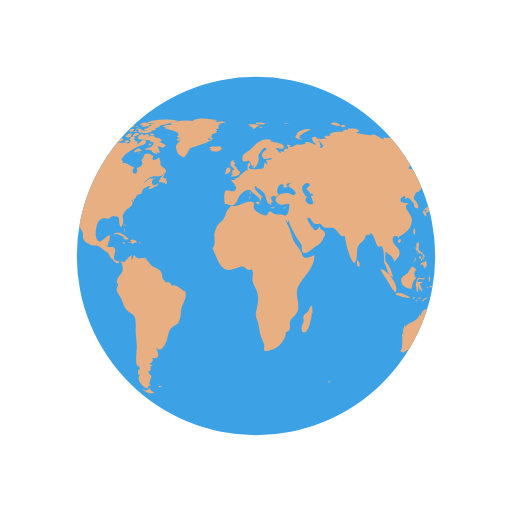
t = 0.00 s
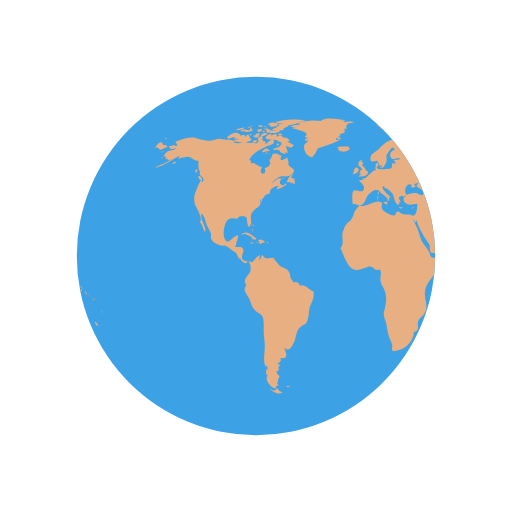
t = 0.50 s
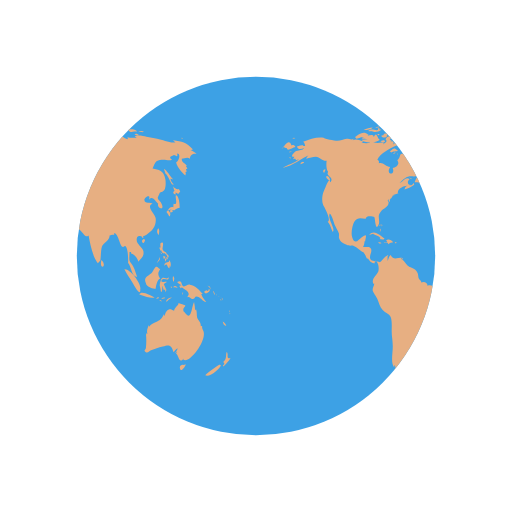
t = 1.00 s
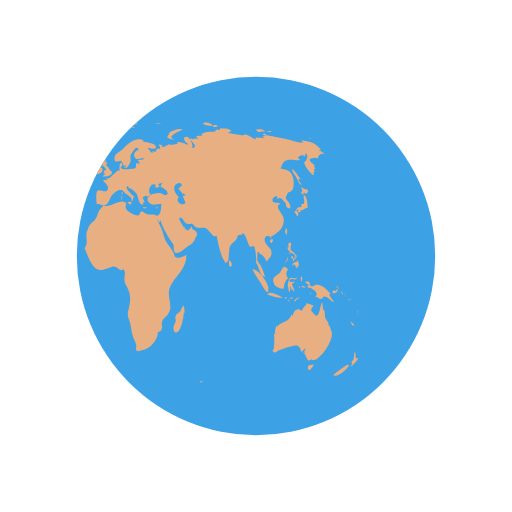
t = 1.50 s

The animated SVG that drew these frames (rendered in a browser with its animation timeline set to each time). Animation: 2 SMIL elements (animateTransform=2); one cycle of 2.00 s, repeats indefinitely.

<svg xmlns="http://www.w3.org/2000/svg" xmlns:xlink="http://www.w3.org/1999/xlink" style="margin: auto; background: rgba(0, 0, 0,0); display: block;" width="200px" height="200px" viewBox="0 0 100 100" preserveAspectRatio="xMidYMid">
<defs> <clipPath id="ldio-jojibnd6ii-cp"> <circle cx="50" cy="50" r="35"></circle> </clipPath> </defs>
<circle cx="50" cy="50" r="35" fill="#3da1e5"></circle>
<g clip-path="url(#ldio-jojibnd6ii-cp)">
  <path transform="scale(2) translate(-25 -25)" fill="#e7af82" d="M64.4,74.4c0.3,0.3,0.2,0.3-0.3,0.3C64.1,74.3,64.2,74.5,64.4,74.4z M31.4,75.4c-0.2,0.1-0.3-0.2-0.5,0.1c0.3,0.2,0.6,0.1,0.8-0.1C31.6,75.2,31.6,75.4,31.4,75.4z M84.9,36.9c-0.3,0.2-0.8-0.1-1.1-0.5 c0.1,0.2,0.1,0.6,0.3,0.9c-0.5,0.2-0.2,0.6,0.2,0.7c0-0.1,0-0.3,0-0.4c0.2,0.1,0.4,0.2,0.5,0.3c0.2-0.2,0.2-0.3,0.4-0.5 C85.1,37.2,85,37,84.9,36.9z M85.1,40.6c0-0.6-0.1-2.1-0.6-2.4c-0.6-0.4,0.5,2.1-0.6,1.6c0,0.2-0.1,0.5,0,0.7 c-0.8-0.3-0.9,0.5-1.4,0.9c0.3,0.3,0.4,0.6,0.6,0.9c0.3-0.4,0.2-0.9-0.3-1.2c0.2,0,0.4-0.2,0.6-0.2c0.2,0,0.6,0.2,0.6,0.2 C84.2,41,84.5,40.7,85.1,40.6z M83.7,41c-0.4-0.1-0.7,0.2-0.3,0.6c0.2-0.4,0-0.1,0.3-0.2C83.8,41.2,83.6,41.1,83.7,41z M93.5,62.8 c0.1,0.5,0.3,0.9,0.7,0.8C94.1,63.3,93.8,63,93.5,62.8z M93,71.2c-0.1-0.1-2.5,1.6-2.9,2.1c0.8,0.5,2.9-1.2,3.1-2.1 C93,71.5,92.9,71.2,93,71.2z M95,69.9c-0.4,0.2-0.6,0-0.5-0.4c0,0.1-0.1,0.2-0.1,0.3c0.1-0.5,0.1-0.8-0.1-1.1 c-0.3,0.7,0.1,1.4-0.7,2c0.3,0.3,0.3,0.4-0.1,0.7c0.1,0,0.1,0.1,0.1,0.2C93.9,71.3,95,70.2,95,69.9z M82,50.6 c0.2-0.2,0.3-0.2,0.3-0.5c-0.1,0-0.3-0.1-0.4-0.1C81.9,50.2,81.9,50.4,82,50.6z M82.4,50.6c-0.3-0.4-0.2,0.1-0.1,0.5 c0.2-0.3,0.3-0.5,0.2-0.9C82.5,50.4,82.4,50.5,82.4,50.6z M82.8,49.7c-0.1,0-0.2,0-0.3,0c0,0.1,0.2,0.4,0.2,0.5c-0.1,0-0.1,0-0.2,0 c0.1,0.2,0.1,0.3,0.2,0.5c0.1-0.2,0.1-0.2,0-0.5c0.1,0,0.2,0.1,0.2,0.1C83,50.1,82.9,49.9,82.8,49.7z M81,51 c0.2-0.3,0.3-0.4,0.2-0.8c-0.1,0.5-0.4,0.8-0.6,1.2C80.8,51.3,80.9,51.1,81,51z M81.2,48.6c0.1,0.2,0.1,0.5,0.3,0.3 c0,0.4,0.3,0.6,0.6,0.6c0,0,0-0.1,0.1-0.1c0.1,0.2,0.2,0.3,0.4,0.4c0-0.7-0.6-0.5-0.8-1c-0.2-0.4,0.2-0.9,0-1.4 c-0.5-0.1-0.6,0.3-0.4,1c0,0-0.1-0.1-0.1-0.1C81.1,48.3,81.1,48.4,81.2,48.6z M83.3,52.2c0.1-0.5,0.1-1.1-0.3-1.4c0,0.1,0,0.2,0,0.3 c-0.4,0.2-0.9,0.1-0.9,0.8c0.7-0.7,0.4,0.2,1,0.5c0-0.2,0.1-0.5,0.1-0.7C83.2,52,83.3,52.1,83.3,52.2z M81.5,49.6 c0.1-0.1,0.3-0.1-0.2-0.3C81.4,49.4,81.5,49.5,81.5,49.6z M91.8,57.4c0.1,0.1,0,0.2,0.2,0.1c-0.1-0.2-0.2-0.5-0.3-0.7 C91.6,57,91.7,57.1,91.8,57.4z M90.2,57.3c0.4-0.1,1.1-0.5,0.6-0.9c-0.1,0.4-0.2,0.6-0.4,0.3c-0.1,0-0.5,0.2-0.5,0.3 C89.9,57.2,90,57.2,90.2,57.3z M90.9,56.1c0.1,0.2,0.2,0.3,0.2,0.5c0.1-0.5-0.2-0.8-0.6-0.8C90.7,55.9,90.8,56,90.9,56.1z M90.3,59 c-0.2-0.4-0.7-0.7-1-1.6c0.1,0,0.2,0,0.3,0c-0.7-0.7-1.4-1.7-2.5-1.8c-0.5-0.1-1,0.5-1.3,0.3c-0.5-0.2-0.1-1.4-1.2-0.8 c0.3,0.4,0.6,0.5,0.9,0.6c-0.2,0-0.3,0.1-0.5,0.1c0.1,0.2,0.2,0.4,0.3,0.5c0.1,0,0.2-0.2,0.2-0.2c0.6,0.5,2,1,1,2 c0.6-0.3,0.7,0.4,1.2,0.3c0.4-0.1,0.4-0.5,0.6-0.5C89.2,57.9,89.5,58.9,90.3,59z M93.2,58.5c-0.1,0.1-0.2-0.2-0.2,0.1 C93.3,58.8,93.2,58.6,93.2,58.5z M92.4,57.7c0,0-0.1-0.2-0.2-0.3C92.2,57.6,92.3,57.6,92.4,57.7z M92.9,58c0.1,0.1,0.1,0.1,0.2,0.2 c-0.2-0.2-0.3-0.3-0.5-0.4C92.7,57.8,92.8,57.9,92.9,58z M93.5,59.1C93.6,58.9,93.6,58.8,93.5,59.1z M93.5,58.7c0-0.2,0-0.4-0.2-0.6 C93.3,58.3,93.4,58.5,93.5,58.7z M81,45.9c0.1-0.5,0.2-1-0.1-1.3C80.6,45,80.6,45.5,81,45.9z M94.8,61c0,0,0.1-0.2,0-0.4 C94.7,60.8,94.8,61.1,94.8,61z M94.8,61.2c0.1,0.1,0,0.3,0.2,0.1C94.9,61.1,94.8,61.2,94.8,61.2z M29.5,76.3 c-0.4-0.8-0.5-0.2-0.7-0.2c0.2,0-0.3,0.2-0.3,0.2c-0.2,0-0.6-0.3-0.9-0.4c0.9,0.9,1.9,1.2,2.6,0.7C30,76.6,29.8,76.4,29.5,76.3z M89.6,64.4c0-0.2-0.2-0.3-0.1-0.7c-0.2,0-0.1-0.1-0.3,0c0.1-0.8-0.5-1.1-0.7-1.7c-0.1-0.5,0-1-0.2-1.6c-0.1,0.1-0.1,0.1-0.2,0.2 c0-0.5-0.1-1.1-0.2-1.6c-0.5,0.9-0.5,3.8-1.7,2.2c-0.3-0.5-0.4-0.2-0.4-0.8c0-0.3,0.4-0.5,0.4-0.7c0-0.1-1.1-0.4-1.4-0.5 c0.3,0.3-0.7,0.7-0.8,1.5c-0.5-0.2-0.7-0.4-1.1-0.2c-0.4,0.1-0.7,0.9-0.7,1.1c0,0-0.1,0.1-0.1,0.1c0-0.1,0-0.2-0.1-0.3 c-0.4,0.8-0.6,1.1-1.3,1.4c-0.6,0.3-1.1,0.4-1.6,1c0-0.1,0-0.2,0-0.3c-0.3,0.6-0.5,1.1-0.3,1.8c-0.1-0.1-0.1-0.2-0.2-0.3 c0,0.1,0,0.3,0,0.4c0-0.1-0.1-0.1-0.1-0.2c0.1,1,0.1,1.7,0,2.7c0,0.4-0.6,0.5,0,0.9c0.4,0.2,0.7-0.3,1-0.4c0.8-0.2,1.4-0.5,2.3-0.7 c1.4-0.5,1.7-0.2,2.1,1.1c0.2-0.3,0.5-0.6,0.8-0.8c-0.1,0.4-0.3,0.7-0.6,1c0.2-0.1,0.3-0.2,0.5-0.4c-0.1,0.2-0.1,0.3-0.2,0.5 c0.5,0.2,0.5,2.1,1.5,0.9c0,0.1-0.1,0.1-0.1,0.2C86.9,71.3,90.8,66.1,89.6,64.4z M85.9,71.3c-0.4-0.2-1,0.2-0.7,0.8 c0.2,0.6,0.9-0.4,1.1-0.9C86.2,71.2,86.1,71.2,85.9,71.3z M24.6,44.3c0-0.2,0.2-0.3-0.1-0.5C24.5,44,24.6,44.2,24.6,44.3z M24.2,44.9c0.1,0.1,0.1,0.2,0.1,0.4c0.1-0.2,0.1-0.3,0-0.6C24.1,44.6,24.3,44.8,24.2,44.9z M24.4,43.9c-0.2,0-0.3-0.1-0.3,0.2 C24.3,44.1,24.4,43.9,24.4,43.9z M36.2,56.9c-1-0.3-1.6-1.5-2.7-1.1c0-0.7-0.8-0.9-1.2-0.6c0-0.4-0.4-0.5-0.5-0.8 c-0.1-0.1-0.1-0.7-0.2-1c-0.3-0.7-0.6-0.8-1.2-1.1c-0.6-0.3-0.6-0.2-1.1-0.8c-0.3-0.4-0.6-0.7-1-1c0.1,0,0.2-0.1,0.3-0.1 c-0.9-0.2-1.7,0.6-2.3-0.6c-0.4,0.3-0.4,0.8-0.6,1.2c0-0.3,0-0.7,0-0.9c0.4-0.6-0.1-0.2-0.5,0.1c-0.3,0.2-0.7,0.9-1,1 c0,0-1.6-0.3-1.6-0.3c-0.8-0.7,0.1-1.4-0.1-2.2c-0.2-0.8-1.1-0.3-1.6-0.5c0.2-0.3,0.3-0.7,0.3-1.1c0.1,0,0.1,0,0.1,0.1 c0.2-1.2,0.5-1.7-0.7-0.8c-0.6,0.5-1.3,1.5-1.8,0c-0.3-0.8,0-2.4,0.4-3.1c0.7-1.1,1.6-0.5,2.3-0.6c-0.1-0.7,1.4-0.4,1.6-0.3 c0.2,0.3,0.2,2.8,0.8,1.6c0.5-1-0.4-1.7,0.5-2.7c0.6-0.7,2-1.1,1.3-2.2c0.1,0,0.1,0,0.2,0.1c0-0.2,0-0.3,0.1-0.4 c0,0.4,0,0.4-0.1,0.8c0.3-0.4,0.3-0.4,0.3-0.9c0.1,0.1,0.1,0.1,0.1,0.2c0.2-0.3,0.4-0.5,0.4-0.7c0,0,0.4-0.1,0.6-0.1 c-0.1,0-0.3,0-0.5,0c0.4-0.2,0.8-0.2,1.1-0.4c-0.1,0,0,0-0.2,0c-0.1-0.9,1.4-1.5,1.9-1.4c-0.5,0.2-0.4,0.3-0.6,0.7 c0.5-0.1,1.4-0.5,1.9-0.9c0-0.1-0.1-0.3-0.1-0.4c-0.6,1.2-1.7-0.1-0.8-0.7c-0.7-0.6-1.3,0.5-2,0.8c0.5-0.5,1.1-1.2,1.7-1.3 c0.8-0.2,1.5,0.2,2.2-0.4c1.2-0.9,0.1-1.1-0.6-1.9c0.2-0.5-0.1-0.9-0.2-1.5c-0.5,0.5-1.8,1-1.1-0.3c-0.5,0-0.6-0.4-1.2-0.4 c-1,0-0.4,0.7-1.2,1.3c0.6,0.8-0.3,1.4-0.9,1.5c0.6,1.6-1.5,1.4-0.5-0.2c-0.8,0-1.4-1-2.2-0.7c0-0.6,0.1-0.4-0.3-0.7 c0.5-1.3,2.5-2.2,3.5-2.7c0.3-0.1,1.4-0.2,1.3-0.9c-0.2-1-1.3,0.4-1.7,0.6c0.1-0.2,0-0.2,0.1-0.5c-0.2,0-0.2-0.2-0.6,0 c0.1-0.1,0.1-0.2,0.2-0.3c-0.1,0-0.2,0-0.4-0.1c0.7-0.6-0.4-1-0.8-0.1c0.5,0.5-0.1,0.7-0.5,1c0.1-0.1,0.1-0.2,0.2-0.3 c-0.5-0.2-1,0.1-1.6,0c-0.4-0.1-0.7-0.4-1.2-0.1c0,0,0.1,0.1,0.1,0.1c-0.4,0.1-1.1,0.1-1.7,0c0.1-0.1,0.3-0.1,0.4-0.2 c-0.6-0.3-1.5-0.7-2.1-0.3c0.1-0.1,0.1-0.2,0.2-0.3c-0.4,0.3-0.9,0-1.4,0c-0.6,0.1-1.2,0.4-1.8,0.4c-0.6,0-2.5-0.4-2.7-0.6 c-1.3-0.2-2.7,0.3-4,0.8c0.3,0.2,0.3,0.4,0.4,0.8c-0.2,0-0.3,0-0.5,0c0.1-0.1,0.1-0.1,0.2-0.2c-0.4,0-0.9,0.2-1.3,0.3 c0.2,0.7,0.9,0.5,1.4,0.3c-0.3,0.5-0.9,0.4-1.5,0.6c-0.5,0.2-1.4,1.3-0.4,1.1c-0.1,0.1-0.1,0.3-0.3,0.5c0.2-0.1,0.3-0.1,0.5-0.1 c0,0.1,0,0.1-0.1,0.2c0.1,0,0.1-0.1,0.2-0.1c0,0.1,0,0.1,0,0.2c0.2-0.1,0.4-0.1,0.6-0.2c-1,0.9-2.2,1-3.2,1.7 c2.1-0.4,3.5-1.8,5.4-2.6c-0.3,0.1-0.7,0.4-0.8,0.8c0.8-0.2,1.2-0.4,1.9-0.4c0.8,0.1,1.3,0.9,2.1,0.8c-0.1,0.6-0.1,1.8,0.3,2.2 c-0.6,0.8,1.3,1,0.4,2c-0.2-1.2-0.9,1-1.2,1.6c-0.4,0.8-0.5,2-0.2,2.8c0.2,0.4,1.7,3,0.9,3.3c0.6,0.7,0.6,1.2,1,2 c0.6-0.7-1.1-2.5-0.6-3.6c0.4,0.2,0.8,1.8,1,2.3c0.2,0.4,0.6,1.1,0.8,1.6c0.1,0.7-0.2,0.6,0.2,1.3c0.2,0.4,0.9,0.7,1.3,0.9 c0.5,0.3,1,0.1,1.3,0.2c0.8,0.3,1.4,1.1,2.1,1.3c0,0-0.1,0-0.1,0c0.4,0.5,0.5,0.9,0.7,1.3c0.1-0.1,0.1-0.1,0.1-0.2 c0.4,0.6,0.9,1.2,1.4,1c-0.1-0.8,0.3-0.4,0.5-0.1c0.3,0.5,0.3,1.3,0.2,1.7c-0.2,0.7-1.6,1.6-0.9,2.5c0-0.1,0.1-0.1,0.1-0.2 c0,0.6-0.4,0.8-0.3,1.5c0.1,0.3,0.7,1.2,0.9,1.6c0.3,0.7,0.5,1.6,1,2.1c0.5,0.6,1.3,0.7,1.6,1.4c0.3,0.7,0.2,2,0.2,2.8 c0,1,0.2,1.8,0.2,2.7c0.1,1.2-0.5,3.5,0.3,4.4c0-0.2,0-0.3,0-0.5c0.3,0.3,0.2,0.4,0.3,0.9c-0.1,0-0.2-0.1-0.3-0.1c0,0.5,0,0.6-0.1,1 c0.1,0,0.3,0.1,0.4,0.1c-0.8,1.1,0.7,2.6,1.6,2.7c-0.1-0.5,0.1-0.6,0.6-0.6c-0.6-0.4-0.2-0.6-0.2-1c0-0.2,0.3-0.7,0.3-0.7 c0-0.2-0.3-0.5-0.3-0.4c0-0.1-0.3-0.3-0.3-0.6c0-0.2,0.4-0.2,0.4-0.2c0.1-0.5-0.2-0.7,0.3-1c0-0.1-0.1-0.1-0.1-0.2 c-0.8,0,0-0.5,0-0.4c0.1-0.3,0.5-0.3,0.1-0.9c1.8,0.4,1.2-1.1,0.8-2c1,0.9,1.4,0,1.9-1c0.6-1.3,0.3-2.4,1.5-3.2 c0.7-0.5,0.7-0.1,1.1-1c0.3-0.8,0.3-1.4,0.4-2.2C35.4,59.7,36.6,58.3,36.2,56.9z M24.2,26.2c-0.2,0-0.3-0.1-0.5,0 C23.9,26.6,23.9,26.3,24.2,26.2z M22.4,25.3c-0.2,0.1-0.4,0.2-0.5,0.3c0.4,0.1,0.8,0,1.2,0c-0.2,0-0.4,0.2-0.6,0.2 c0.5,0,1.7,0,2-0.5c-0.2,0-0.3,0-0.4,0c0-0.1,0-0.2,0.1-0.3c-0.4,0.1-0.3-0.1-0.4,0.4C23.3,25.5,22.8,25.2,22.4,25.3z M24.2,27.3 c-0.5-0.1-0.6-1.9-1.2-0.5c0-0.6-0.7-0.4-1.2-0.3c0.1-0.1,0.1-0.1,0.2-0.2c-0.5-0.1-1.1,0.2-1.5,0.5c0.2,0,0.4,0.1,0.7,0.1 c-0.2,0-0.4,0.1-0.6,0.1c0.3,0.2,0.8,0.1,1.2,0.2c-0.4,0-0.8,0.1-1.2,0.1C21.2,28.1,23.6,27.9,24.2,27.3z M24,24.9 c0-0.3-0.3-0.1-0.7,0C23.6,25,23.8,24.9,24,24.9z M21.6,25.4c0.4-0.1,0.9-0.1,1.2-0.5c-0.6,0-1.2,0.2-1.8,0.5 C21.2,25.4,21.4,25.4,21.6,25.4z M32.4,34.8c-0.1,0-0.2,0.2-0.3,0c0,0,0.1-0.1,0.1-0.1c-0.1,0-0.3,0-0.4,0c0.2-0.2,0.3-0.5,0.5-0.7 c-0.6,0.1-1.2,1.1-1.3,1.6c0.3,0,0.7,0,1,0.1c-0.1,0.1-0.1,0.1-0.2,0.2c0.1-0.1,0.4-0.2,0.5-0.3c0,0.1,0,0.2-0.1,0.4 c0.4,0,0.5-0.3,0.4-0.7c-0.1,0-0.1,0-0.2,0.1c0-0.1,0.1-0.2,0.1-0.3C32.6,34.9,32.5,34.9,32.4,34.8z M14,35c0.7,0.6,0.5-0.1,0.2-0.5 C13.7,34.1,13.5,34.6,14,35z M19.6,27.1c0.8-0.1,1.5-0.7,2.3-0.8c-0.9-0.9-1.9,0-2.6,0.5C19.5,26.8,19.5,27,19.6,27.1z M27.7,29.4 c-0.8-0.6-0.7-0.5-1.6,0.2c0.1,0,0.4,0.2,0.3,0.2C27,29.4,27.6,29.7,27.7,29.4z M13.3,33.1c-0.2,0.2-0.3,0.4,0,0.7 c0.1-0.2,0.2-0.5,0.3-0.7C13.4,33.1,13.4,33.1,13.3,33.1z M27.5,30.1c0.1,0,0.1,0.3,0.2-0.1C27.6,30,27.6,30.1,27.5,30.1z M29.8,36 c-0.1,0,0-0.3-0.2-0.1c0.3,0.2,0.2,0.2,0.6,0.1C30.1,36.1,29.9,36.1,29.8,36z M26.7,30c0.2,0,0.3,0.1,0.6-0.2 C27,29.8,26.9,29.9,26.7,30z M30.5,35c-0.2-0.2-0.3-0.3-0.6-0.3C30.1,34.9,30.3,34.9,30.5,35z M27,25.3c0,0.2,0.1,0.2,0,0.5 c0.7,0.2,2.2,0.4,2.7-0.2c-0.7-0.3-1.4,0.1-2.1-0.2c0,0,0.1-0.1,0.1-0.1c-0.4-0.2-0.8-0.3-1.3-0.1C26.7,25.3,26.8,25.3,27,25.3z M26.8,24.9c0.2,0,0.3,0,0.5,0C27.2,24.8,26.9,24.9,26.8,24.9z M27.5,24.4c0.1,0,0.2,0,0.4,0c-0.1,0.1-0.2,0.1-0.3,0.2 c0.6,0.4,1.2,0,1.8-0.2c-0.5-0.6-1.3-0.6-2-0.2C27.3,24.4,27.4,24.2,27.5,24.4z M26.3,25.8c0.2,0,0.3,0.1,0.5-0.1 C26.6,25.6,26.1,25.4,26.3,25.8z M27,24.8c-0.1-0.2-0.1-0.3-0.5,0C26.8,24.9,26.8,24.7,27,24.8z M29.7,26.4c0.1,0,0.3,0,0.5,0 c-0.2-0.3-0.6-0.4-0.9-0.2C29.4,26.5,29.4,26.4,29.7,26.4z M26.9,26c-0.5-0.1-0.9,0.1-1,0.7c0.5-0.1,1-0.3,1.4-0.6 C27.1,26.1,27,26,26.9,26z M31.5,27.3c-0.4-0.3-0.7-0.5-1.2-0.4c-0.2-0.6-0.9-0.4-1.3-0.2c0.3-0.8-0.6-0.5-1-0.2 c0-0.1,0-0.1-0.1-0.2c0.1-0.1,0.2-0.1,0.3-0.2c-0.6,0-1.1,0.2-1.4,0.8c0.1,0,0.2,0,0.3,0C27.1,27,27,27,26.9,27.1 c0.6,0.3,2.7,0.1,2.5,0.6c0.8,0.1,0.7,0.4,0.2,0.9c-0.3,0.3-0.9,0.1-1.3,0.6c0.5,0.2,0.9-0.2,1.4,0.3c0,0-0.1,0.1-0.1,0.1 c0.4,0.3,0.8,0.5,1.2,0.5c-0.1-0.2-0.2-0.5-0.4-0.7c1.4,1.5,0.5-0.9,0.4-0.7c0.3-0.6,0.9,0.8,1.6-0.4c-0.5-0.1-0.8-0.5-1.3-0.6 c0.2-0.1,0.3-0.1,0.5-0.2C31.6,27.5,31.5,27.4,31.5,27.3z M25.7,24.7c0.2,0.1,0.4,0.1,0.6,0.1c-0.1-0.4-0.5-0.5-0.9-0.3 c0.1,0,0.1,0,0.2,0.1c-0.1,0-0.2,0.1-0.3,0.1C25.4,24.7,25.5,24.7,25.7,24.7z M29,24c0.5,0.1,0.9,0.1,1.4,0.1 c-0.3,0.1-0.7,0.1-1,0.1c0.1,0.2,0,0.1,0.2,0.3c-0.2,0.1-0.5,0.2-0.8,0.3c0.2,0.1,0.3,0.2,0.4,0.3c-0.4-0.2-0.8,0-1.1,0.3 c0.7,0.1,1.9,0.3,2.5-0.2c-0.1,0-0.2,0-0.4,0c0.4-0.3,1-0.4,1.2-0.7c-0.1,0-0.2,0-0.3,0c0.9,0,1.8-0.4,2.7-0.6c-0.1,0-0.3,0-0.4,0 c0.4-0.1,0.9-0.1,1.3-0.3c-1.6-0.4-4.4-0.4-5.9,0.3C28.9,23.8,28.9,23.9,29,24z M29.5,28.2c-0.2-0.3-0.3-0.3-0.5,0.2 C29.3,28.4,29.4,28.3,29.5,28.2z M24.4,24.6c-0.2,0-0.4-0.1-0.6,0.1C24,24.7,24.2,24.6,24.4,24.6z M25,27.4c-0.2,0-0.4,0-0.7,0.2 c0.3,0.2,0.6,0.2,0.9,0.1C25.2,27.4,25.1,27.5,25,27.4z M24.4,26.5c0.4,0.5,0.9,0.5,1.3,0c-0.1,0-0.2-0.1-0.2-0.1 c0.2-0.1,0.2-0.1,0.3-0.3c-0.4,0-0.9-0.1-0.9,0.3C24.7,26.4,24.6,26.5,24.4,26.5z M25.3,25.7c0.4,0.2,0.9-0.1,0.9-0.5 c-0.4,0-0.8,0-1.1,0.4C25.5,25.4,25.3,25.7,25.3,25.7z M78.1,46.7c-0.7,0.3-0.2,0.9,0,0.7C78.4,47,78.4,46.8,78.1,46.7z M24.7,46.8 c0.2,0,0.3,0,0.4-0.2c-0.8-0.5-2-1.9-3-0.7c0.3-0.1,0.6-0.2,0.9-0.3c0,0-0.1,0.1-0.1,0.1c0.6,0.3,1,0.3,1.4,0.8 c-0.1,0.1-0.1,0.2-0.2,0.2C24.3,46.7,24.5,46.8,24.7,46.8z M55.7,40.5c-0.1,0.1-0.2,0.1-0.4,0.1c0.4,0.2,0.3,0.1,0.6-0.2 C55.9,40.4,55.8,40.4,55.7,40.5z M49.5,32.8c0.1-0.4,0.2-0.6-0.3-0.4C49.2,32.7,49.3,32.7,49.5,32.8z M48.9,38.1 c0-0.3,0.1-0.4,0-0.7C48.6,37.7,48.8,37.8,48.9,38.1z M45.1,32.6c0.1-0.1,0.1-0.3,0.2-0.1c0,0.1,0.4,0.4,0.4,0.6 c0,0.4-0.6-0.1-0.3,0.6c-0.1,0-0.2,0.1-0.3,0.1c0.1,0,0.3,0.2,0.5,0.2c-0.2,0.1-0.4,0.3-0.6,0.5c0.7,0,1.9,0,1.9-1 c-0.6-0.2-0.6-1-1.2-1.2c0.2-0.2,0.2-0.5,0.3-0.6c-0.2,0-0.3,0-0.5,0c0.1-0.1,0.2-0.3,0.3-0.4C45,31.2,44.9,32,45.1,32.6z M53.3,40.5c-0.2,0-0.2,0.1-0.4-0.1c0,0.1,0,0.1,0,0.2c0.3,0.1,0.5,0.2,0.8,0C53.5,40.5,53.5,40.5,53.3,40.5z M41.5,27.3 c-0.3,0-0.6,0-0.9,0c0-0.1,0.2-0.4,0.2-0.4c0.3,0.3,0.4,0.3,0.8,0.3c-0.2-0.3-0.2-0.4-0.6-0.6c0.1,0,0.3,0,0.5,0 c-0.1-0.1,0-0.2-0.2-0.4c0.3,0,0.5-0.1,0.7-0.2C42,26,42,26,41.9,26c0.2,0,0.3,0,0.5,0c-0.1-0.1-0.2-0.2-0.2-0.3 c0.3-0.2,0.3-0.2-0.1-0.5c0.2,0,0.5-0.1,0.7-0.1c-0.3-0.4-0.2-0.7,0.3-0.9c-0.2,0-0.3,0-0.5,0c0.5,0,1-0.2,1.6-0.3 c-0.6-0.3-1.5-0.1-2.1,0c0.1-0.1,0.2-0.1,0.2-0.2c-0.6-0.1-1.3-0.1-1.9-0.1c0.7,0,1.5,0.1,2.2-0.1c-1.4-0.2-3.8-0.7-5,0.1 c0.1,0,0.3,0.1,0.4,0.1c-1.6-0.3-3.3-0.2-4.8,0.4c0.2,0,0.3,0.1,0.5,0.1c-0.6,0.3-1.4,0.1-1.9,0.5c0.4,0.1,0.8,0.2,1.2,0.2 c-0.3,0-0.7,0-1,0.1c0.2,0.2,4.1,0.7,2.5,1.7c0.3,0.1,0.5,0.2,0.8,0.4c-0.9-0.5-1,0.9,0,0.2c-0.6,1-1.2,0.7-0.8,2.1 c0.2,0.7,0.5,0.9,0.9,1.1c0.7,0.4,0.6,0.2,1.1-0.4c0.1-0.1,0.4-0.9,0.6-1.1c0.4-0.3,0.8-0.2,1.1-0.4C39.3,28.2,40.4,27.9,41.5,27.3z M25.3,47.4c0.3,0.1,0.4-0.1,0.6,0.3c0.2-0.4,0.6-0.3,0.9-0.4c-0.3-0.4-0.9-0.7-1.4-0.4c0.2,0.2,0.1,0.2,0.3,0.4 c-0.2,0-0.3,0.1-0.6,0C25,47.6,25.1,47.4,25.3,47.4z M80.8,58.3c0.1,0,0.2-0.1,0.3-0.1C81,58,80.7,58,80.5,58.4 C80.6,58.4,80.7,58.3,80.8,58.3z M82.5,56.6c-0.2-0.4-0.3-0.7-0.5-1.1c0.2-0.1,0.3-0.3,0.5-0.3c0-0.1,0-0.1,0-0.2 c-0.4,0.2-1.4,0.1-0.8-0.4c0.5-0.4,1.2,0.5,1.3-0.5c-0.4,0.6-0.9,0-1.3,0.2c-0.3,0.2-0.5,1.1-0.5,1.5c0,0,0.3,1.2,0.2,1.2 c0.4,0.2,0.2-0.9,0.4-1.2c0,0.4,0.1,0.6,0.2,0.9c0.1-0.1,0.2-0.1,0.3-0.2c-0.1,0.3,0,0.3,0,0.5C82.5,56.9,82.4,56.8,82.5,56.6z M78.5,55.3c0.1,0.8,1.5,1.1,1.9,1.1c0.1-0.7,0.3-1.8,0.9-2c-0.6-0.8-0.4-1.3,0-1.8c-0.4-0.2-0.5-0.6-0.8-0.5 c-0.3,0.1-0.6,0.9-0.8,1.1C79.1,53.9,77.9,54,78.5,55.3z M85.8,57.1c-0.1,0.1-0.2,0-0.2,0.5C85.8,57.4,85.7,57.2,85.8,57.1z M83.6,56c-0.1,0-0.2,0-0.3,0C83.6,56.5,83.5,56.1,83.6,56z M81.6,58.9c-0.1-0.2-0.1-0.4-0.5-0.3C81.3,58.8,81.4,58.8,81.6,58.9z M82.3,58.2c-0.1-0.2-0.5-0.1-0.8,0.1C81.7,58.4,82,58.3,82.3,58.2z M78.7,58c0.5,0.1,1,0.2,1.5,0.1c-0.6-0.3-2.6-1.5-3-0.6 C77.7,57.7,78.2,57.8,78.7,58z M77.4,56.5c0.3-1-2-4.1-3.1-3.9c0.4,0.9,1,1.6,1.5,2.5C76,55.4,77.5,58.3,77.4,56.5z M84.2,56.1 c0.2,0.1,0.3,0,0.5,0.2c-0.2-0.5-0.6-0.6-0.9-0.2C84,56.1,84.1,56.1,84.2,56.1z M83.9,55.1c0.1-0.4,0.3-0.8-0.1-1.2 C83.7,54.3,83.7,54.7,83.9,55.1z M82.7,58.8c0.2-0.3,0.6-0.5,0.9-0.7c-0.5,0-1,0.2-1.2,0.8C82.5,58.9,82.6,58.9,82.7,58.8z M44.1,33.6c-0.1,0.1-0.1,0.3-0.2,0.4c0.4,0.1,1.4-0.5,1.1-1C44.7,32.3,44,33,44.1,33.6z M41.8,29.6c0.5,0.1,1.1-0.1,1.5-0.5 c0-0.1-0.2-0.4-0.2-0.5c-0.6,0.1-1.9-0.2-2.3,0.3c0.2,0,0.3,0.1,0.5,0.1c-0.1,0-0.2,0.1-0.4,0.2c0.2,0.1,0.3,0.1,0.5,0.2 c-0.1,0.1-0.2,0.1-0.2,0.2C41.4,29.5,41.6,29.5,41.8,29.6z M48.7,38.5C48.8,40.2,49,37.2,48.7,38.5z M50.5,39.4 c-0.2,0-0.4,0.1-0.6,0c0.1,0.3,0.4,0.5,0.7,0.6C50.7,39.5,50.6,39.5,50.5,39.4z M24.1,47.3c-0.1,0.1-0.2-0.1-0.2,0.1 c0.3,0.2,0.3,0.2,0.6,0.1C24.4,47.3,24.3,47.4,24.1,47.3z M70,51c-0.1-0.1-0.1-0.1-0.2-0.2C69.3,52.7,70.9,52.3,70,51z M61,60.2 c0-0.2-0.1-0.4-0.2-0.6c-0.1,0.3-0.3,0.5-0.4,0.7c-0.1,0.8-0.9,0.8-1.1,1.4c-0.2,0.4,0.1,0.7,0,1.1c-0.1,0.4-0.3,0.6-0.4,1 c-0.1,1.2,0.5,1.5,1.1,0.7c0.5-0.7,0.9-2.6,0.9-3.5c0,0.1,0.1,0.2,0.1,0.2C61.1,60.9,61,60.6,61,60.2z M74.3,48.1 c-0.9,0.8-1-2.4-2-2.6c0,0.2,0,0.2,0,0.4c-0.3-0.1-0.5,0-0.9,0.1c0.1,0.9-1.3,1.5-1.5,2.2c-0.2,0.6-0.2,2.1-0.3,2.7 c-0.1,0.1-0.3,0.4-0.5,0.5c-1-1.2-1.5-3.8-1.8-5.4c-0.6,0.6-1.1-0.6-1.6-1c-0.5-0.5-0.4-0.4-1.1-0.5c-0.5-0.1-0.9,0.1-1.3-0.1 c-0.4-0.2-0.5-0.6-0.8-0.7c-0.3-0.1-0.5,0.2-1,0c-0.7-0.3-0.8-1.5-1.5-1.1c0.1,0.9,0.8,1.3,1,2.1c0-0.2,0.1-0.4,0.1-0.5 c0.1,1.3,1,0.8,1.4-0.1c-0.1,0.9,0.5,0.7,0.8,1.1c0.4,0.8,0.2,0.6-0.1,1.2c-0.4,1-0.6,1.2-1.5,1.7c-0.6,0.4-2,1.9-2.6,1.1 c-0.3-0.4-0.1-0.9-0.2-1.3c-0.2-0.5-0.7-1-0.9-1.4c-0.4-0.8-1.8-3-1.6-3.7c0,0.3-0.2,0.5-0.2,0.7c-0.2-0.3-0.4-0.5-0.5-0.9 c0.1,0.8,0.6,1.5,0.9,2.2c0.3,0.7,0.4,1.4,0.7,2.1c0.3,0.7,2,2.5,1.7,3c0.5,0.9,1.8,0.2,2.4-0.1c0.1,3.4-3.7,4.9-3.4,7.8 c0.1,1.4,0.7,2.7-0.3,3.9c-0.7,0.8-1,0.7-1.1,1.7c0,0.5,0.2,0.8-0.1,1.3c-0.1,0.2-0.6,0.3-0.7,0.5c0,0.1,0,0.5-0.1,0.7 c-0.2,0.5-0.5,1.1-0.9,1.5c-0.5,0.6-0.9,0.8-1.4,1c-0.2,0.1-1.4,0.4-1.5,0.4c-0.6-0.2-0.2-0.7-0.3-1.2c-0.2-0.8-0.6-1.4-0.8-2.2 c-0.2-0.9-0.2-1.6-0.5-2.5c-0.3-0.8-0.5-1.3-0.2-2.2c0.3-1.4,0.5-2.2,0.1-3.5c-0.3-1-0.9-1.5-0.9-2.5c0-0.8,0.3-1.3-0.2-1.9 c-0.9,0.6-1.1-0.8-2.2-0.5c-0.7,0.2-1.9,0.8-2.6,0.6c-1.5-0.3-2.2-3.1-2.8-4.2c0.8-0.8,0.2-2.2,0.4-3c0.1-0.4,0.4-1.2,0.6-1.5 c0.4-0.6,0.9-0.7,1.2-1.3c0.5-0.8,0.3-1.3,1-2c0.8-0.9,0.3-0.3,1.4-0.5c0.9-0.1,2.7-1.4,3.4-0.6c0.1,0,0.2-0.1,0.2-0.1 c-0.2,0.8-0.3,1.2,0.3,1.7c0.5,0.4,1.7,1.1,2.2,0.8c0.1,0,0-0.6,0.5-0.7c0.2-0.1,0.7,0.4,0.9,0.5c0.5,0.2,1.7-0.1,1.9,0.3 c0.9,0.2,1-1.5,1-2.3c-0.6,0-1.4,0.3-1.9,0.1c-1.2-0.5-0.9-1.5,0-1.9c0.4-0.2,1.1-0.3,1.6-0.3c0.4,0,1,0.7,1.4,0.3 c0.6-0.6-0.9-1.3-1.3-1.6c0.3-0.4,0.2-0.2,0.2-0.5c0.1-0.1,0.2-0.1,0.4-0.2c-0.4-0.1-1.6,0.5-0.6,0.6c-0.4,0.4-0.8,0.5-1.1,0.1 c0.1-0.1,0.2-0.1,0.3-0.2c-1-0.9-1.9,1.4-1,1.8c-0.2,0.1-0.5,0.3-0.7,0.5c-0.2-0.4-0.3-0.3-0.7-0.2c0.1,0.1,0.1,0.1,0.2,0.2 c-0.3-0.1-0.2,0.1-0.4-0.1c0,0.5,0.2,0.7,0.4,1.1c-0.1,0-0.2-0.1-0.3-0.1c0.1,0.2,0.1,0.2-0.1,0.2c0,0.1,0.1,0.2,0.1,0.4 C52,40,52,38.4,51.7,37.9c-0.3-0.5-1.4-1.3-1.6-1.2c-0.1-0.2,0-0.2,0-0.3c-1.3,0,1.2,2,1.3,2.3c-0.7-0.5-0.1,0.3-0.7,0.8 c0.3-1-0.8-1.3-1.3-1.8c-0.6-0.6-0.2-0.5-0.9-0.6c-0.5-0.1-1.1,0.5-1.3,0.7c-0.8,0.6-0.7,1.7-1.5,2.2c-0.8,0.5-1.1-0.4-1.8-0.1 c-0.1-0.5-0.2-2.3,0.1-2.6c0.4-0.5,1.5,0.4,1.9-0.1c0.7-0.8-0.5-1.5-0.8-2c0.3,0,0.5-0.1,0.8,0c0-0.1-0.1-0.3-0.1-0.4 c0.5,0.3,0.9-0.3,1.2-0.6c0.3-0.3,0.8-0.7,1-0.9c0.1-0.2,0.3,0.2,0.4-0.1c0,0-0.1-0.3-0.1-0.4c0.2-0.4-0.2-0.8,0.5-1 c0,0.1,0.1,0.4,0.1,0.5c-1.1,0.9,1.1,0.8,1.5,0.7c0.6-0.1,0.7,0.1,1.1-0.3c0.2-0.2-0.2-1.4,0.7-0.6c0-0.2,0-0.3,0-0.5 c-0.2-0.1-0.1-0.1-0.3-0.3c0.5-0.2,0.9,0,1.3-0.3c-0.6-0.4-1.5,0.5-1.9-0.3c-0.4-0.7,0.2-1.2,0.8-1.5c-0.5-0.8-0.9,0.1-1.2,0.5 c-0.7,0.9-0.3,0.8-0.4,1.8c0,0.2-0.6,1.4-0.9,1.3c-0.4-0.1-0.7-1.2-1-1.4c-0.3-0.1-1.5,0.8-1.2-0.8c0.1-0.6,1.1-1,1.6-1.5 c1-1.1,2.6-2.5,4.1-1.6c-0.1,0-0.2,0.1-0.3,0.1c0.4,0.2,2.3,0.3,2.6,0.9c0.4,1-1.2,0.3-1.6,0.4c0.5,0.3,0.5,0.9,1.1,1 c-0.1-0.1-0.1-0.2-0.2-0.3c0.2,0,0.6,0,0.9,0c-0.1-0.1-0.1-0.2-0.2-0.3c0.3-0.3,0.6-0.4,0.9-0.2c0-0.3-0.1-0.6-0.3-0.9 c0.4,0,0.6,0.1,0.8,0.3c-0.1,0-0.2,0-0.3,0c0.4,0.6,1.1-0.3,1.9-0.4c-0.1,0.1-0.1,0.1-0.2,0.2c0.5,0,1.2-0.1,1.6-0.3 c-0.1-0.1-0.2-0.1-0.3-0.2c0.6-0.2,1.5,0.2,2.1,0.5c0-0.1,0.1-0.1,0.1-0.2c-0.7-0.3-1.2-1.5-0.2-1.4c0.5,0,1.4,1.7,1,2.2 c0.4,0,0.5-0.1,0.6-0.5c-0.4-0.4-0.6-0.8-1-1.2c0.1-0.1,0.2-0.1,0.3-0.2c-0.1-0.1-0.1-0.2-0.2-0.2c0.2,0.2,0.4,0.4,0.6,0.6 c-0.1-0.1-0.1-0.2-0.2-0.2c0.4-0.2,0.8-0.2,1.2,0c-0.3-0.2-0.3-0.4-0.5-0.6c0.4-0.1,0.9-0.1,1.3-0.1c-0.1-0.1-0.2-0.1-0.3-0.2 c0.6-0.7,1.8-0.5,2.7-0.6c0.1-0.4,0.5-0.5,0.9-0.3C68.1,25,68,25,67.9,25c0.7,0.2,1.8-0.1,2.3,0.6c-0.2,0.1-0.5,0.3-0.7,0.4 c1.1,0.1,2.1,0.5,3.2,0.4c-0.1-0.1-0.1-0.2-0.2-0.2c1.1,0,1.5,0.7,2.5,1c0-0.1-0.1-0.2-0.1-0.4c0.6,0.2,1.2,0.1,1.8,0.1 c-0.1-0.1-0.3-0.2-0.4-0.3c0.5-0.3,1.7-0.1,2.3,0.1c0.7,0.2,1.4,0.2,2.1,0.4c1.1,0.2,2.5,0.9,3.6,0.7c-0.2-0.1-0.3-0.2-0.5-0.4 c1.8,0.3,2.5,0.3,3.9,1.8c-0.2,0-0.2,0.1-0.5,0.1c0.4,0.2,0.9,0.4,1.2,0.8c-0.6-0.2-1.3,0.2-1.3,0.9c-0.5-0.4-1.1,0-1.6,0 c0,0.9,0.6,0.7,1,1.4c-0.1,0-0.1,0-0.2,0c0.1,0.2,0.2,0.3,0.3,0.5c-0.1,0.1-0.2,0.1-0.3,0.2c0.1,0.1,0.1,0.3,0.2,0.4 c-0.1,0-0.2,0.1-0.3,0.1c0.2,0.4,0,0.4,0,0.7c-0.7-0.7-1.6-1.6-1.8-2.6c0.5-0.2,1-1.7,0.2-1.7c0.2,1-0.4,0.2-0.7,0.3 c-0.4,0.2-1.1,0.3-0.3,0.9c-0.6,0.3-1.3-0.1-2,0c-1.2,0.1-1.2,0.4-1.8,1.7c1.2,0.2,2.2,0.4,2.5,2.1c0.1,0.6,0.1,1.6-0.2,2.1 c-0.4,0.5-0.6,0.3-0.9,0.6c0,0-0.4,0.9-0.4,0.9c0.1,0.5,0.3,0.4,0.6,0.9c1.1,1.9-0.9,1.2-0.5,0.3c-0.2-0.2-0.7-0.8-0.7-0.8 c-0.4-0.2-0.5-0.6-1.1,0c0.4-1.3-0.9-0.4-0.9,0c0,0.9,1.3,0.4,1.6,0.8c-1.4,0.4,0.5,2.1,0.6,2.8c0.2,1.5-0.7,2.5-1.6,3.1 c-0.3,0.2-0.4,0.3-0.8,0.4c-0.1,0,0.1,0.4-0.1,0.4c-0.1,0-0.2-0.3-0.2-0.3c-0.1,0-1-0.5-1,0.7c0,0.8,1.1,1.3,1.3,2.1 c0.2,1.1-0.4,1.4-1,2.1c0-0.5-0.9-1.6-1.4-1.6c0-0.1,0-0.2,0-0.3c-0.1,0-0.2,0-0.3,0c0,0.6-0.1,1.2,0,1.7c0.1,0.4,0.5,0.7,0.7,1.1 c0.4,0.8,0.5,1.3,0.8,2.1c-1.2-0.2-1.1-2-1.8-2.8c0,0.1,0,0.2,0,0.2C75.1,51,75,47.7,74.3,48.1z M53.6,51.4 c-0.1-0.1-0.1-0.1-0.2-0.2C53.5,51.3,53.5,51.4,53.6,51.4z M61.2,39.7c-0.1-0.7-0.4-0.9-0.5-1.5c0.3,0.1,0.3,0,0.5,0 c-0.2-0.4-0.5-0.6-0.5-0.1c-0.1-0.7-0.6-0.8-0.9-1.4c0.1,0,0.2,0,0.3,0c0.2-0.4-0.1-0.3,0.4-0.3c0.1-1-1-0.7-1.3-0.2 C58.7,37,59.4,38,60,38.5C59.1,39.1,60.4,40.4,61.2,39.7z M50.4,24.2c0.4,0.2,1,0.2,1.5-0.1c-0.6-0.2-1.4-0.2-2-0.1 C50.1,24.2,50.2,24.2,50.4,24.2z M51,25c0.1,0,0.3-0.1,0.4-0.1c-0.3-0.1-0.5-0.1-0.8-0.1c0.1,0.3,0.1-0.1,0,0.2 C50.8,24.9,50.9,24.9,51,25z M49.1,24.8c0.1,0,0.2,0.1,0.3,0.1c-0.1,0-0.1,0.1-0.2,0.1c0.7,0.5,0.8-0.4,1.5-0.5 c-0.9-0.3-1.4-0.2-2.2-0.2C48.7,24.5,48.9,24.7,49.1,24.8z M27.1,47.3c0.1,0.1,0,0.4,0.4,0.1C27.4,47.3,27.3,47.3,27.1,47.3z M55.6,24.1c0.3,0.1,0.6,0,0.9-0.1c-0.5,0-0.8,0-1.3,0C55.5,24,55.7,24.2,55.6,24.1z M57.7,26.9c0.4,0.2,0.9,0.4,1.4,0.3 c-2-0.4,1.3-1.7,1.6-1.9c-0.7-0.3-1.8,0.1-2.5,0.5c-0.1,0.2,0,0.1-0.3,0.4c0.1,0,0.1,0,0.2,0C57.7,26.4,57.7,26.6,57.7,26.9z M65.1,24.4c0.5,0.1,1,0.2,1.5,0.2c-0.4-0.6-1.5-0.9-2.1-0.4C64.7,24.1,64.8,24.3,65.1,24.4z M75.7,25.8c0.3-0.1,0.7-0.1,1.1-0.1 c-0.3-0.5-1.3-0.5-1.8-0.4C75.2,25.7,75.4,25.8,75.7,25.8z M67.6,24.6c-0.5-0.2-0.9-0.4-1,0.2C67,24.8,67.5,24.8,67.6,24.6z M76.6,26.1c-0.2,0.1-0.2,0-0.3,0.2c0.3,0.1,0.6,0.1,0.8,0.1C77,26.2,76.8,26.1,76.6,26.1z M5,29.1C5,29.1,5,29.1,5,29.1z M7.7,27 c-0.2-0.1-0.3-0.2-0.6,0.1C7.3,27.1,7.5,27,7.7,27z M82.3,33.9c0.6,0.5,0.9,1.6,1.4,2.3c0-0.1,0-0.2,0-0.3c0.1,0.1,0.2,0.2,0.3,0.2 c-0.3-0.4-0.7-0.7-0.7-1.2c0.2,0,0.3,0.1,0.5,0.1c-0.6-0.6-1.2-1.8-1.8-2C82.1,33.3,82.2,33.4,82.3,33.9z M5.5,28.8 c0,0,0.3,0.1,0.5,0.1c0.1,0.8,1.1-0.1,1.7-0.2c-0.2-0.5-0.7-0.4-1-0.2c0.1-0.1,0.2-0.1,0.2-0.2C6.4,27,5.6,28.5,5,29.1 C5.2,28.9,5.7,28.4,5.5,28.8z M77.6,25.8c0.2,0,0.3,0.1,0.5-0.1c-0.3-0.1-0.7-0.1-1.1-0.1C77.2,25.7,77.3,25.7,77.6,25.8z M85.8,27.1c-0.1-0.1-0.2-0.2-0.3-0.2c0,0-0.1,0.1-0.1,0.1C85.6,27.1,85.7,27,85.8,27.1z M28.5,50.6c0,0,0.1,0.3,0.2-0.2 C28.6,50.3,28.5,50.6,28.5,50.6z M7.1,29.7c-0.3-0.1-0.4-0.2-0.7,0C6.6,29.8,6.8,29.7,7.1,29.7z M9.2,31.6c-0.3,0.1-0.5,0.1-0.5,0.5 c0.2-0.1,0.5-0.2,0.7-0.3C9.3,31.5,9.3,31.7,9.2,31.6z M6.4,30.8c0.2,0,0.3,0.3,0.4,0C6.7,30.7,6.5,30.8,6.4,30.8z">
    <animateTransform attributeName="transform" type="translate" repeatCount="indefinite" dur="2s" keyTimes="0;1" values="-100 0;0 0"></animateTransform>
  </path>
  <path transform="scale(2)" fill="#e7af82" d="M64.4,74.4c0.3,0.3,0.2,0.3-0.3,0.3C64.1,74.3,64.2,74.5,64.4,74.4z M31.4,75.4c-0.2,0.1-0.3-0.2-0.5,0.1c0.3,0.2,0.6,0.1,0.8-0.1C31.6,75.2,31.6,75.4,31.4,75.4z M84.9,36.9c-0.3,0.2-0.8-0.1-1.1-0.5 c0.1,0.2,0.1,0.6,0.3,0.9c-0.5,0.2-0.2,0.6,0.2,0.7c0-0.1,0-0.3,0-0.4c0.2,0.1,0.4,0.2,0.5,0.3c0.2-0.2,0.2-0.3,0.4-0.5 C85.1,37.2,85,37,84.9,36.9z M85.1,40.6c0-0.6-0.1-2.1-0.6-2.4c-0.6-0.4,0.5,2.1-0.6,1.6c0,0.2-0.1,0.5,0,0.7 c-0.8-0.3-0.9,0.5-1.4,0.9c0.3,0.3,0.4,0.6,0.6,0.9c0.3-0.4,0.2-0.9-0.3-1.2c0.2,0,0.4-0.2,0.6-0.2c0.2,0,0.6,0.2,0.6,0.2 C84.2,41,84.5,40.7,85.1,40.6z M83.7,41c-0.4-0.1-0.7,0.2-0.3,0.6c0.2-0.4,0-0.1,0.3-0.2C83.8,41.2,83.6,41.1,83.7,41z M93.5,62.8 c0.1,0.5,0.3,0.9,0.7,0.8C94.1,63.3,93.8,63,93.5,62.8z M93,71.2c-0.1-0.1-2.5,1.6-2.9,2.1c0.8,0.5,2.9-1.2,3.1-2.1 C93,71.5,92.9,71.2,93,71.2z M95,69.9c-0.4,0.2-0.6,0-0.5-0.4c0,0.1-0.1,0.2-0.1,0.3c0.1-0.5,0.1-0.8-0.1-1.1 c-0.3,0.7,0.1,1.4-0.7,2c0.3,0.3,0.3,0.4-0.1,0.7c0.1,0,0.1,0.1,0.1,0.2C93.9,71.3,95,70.2,95,69.9z M82,50.6 c0.2-0.2,0.3-0.2,0.3-0.5c-0.1,0-0.3-0.1-0.4-0.1C81.9,50.2,81.9,50.4,82,50.6z M82.4,50.6c-0.3-0.4-0.2,0.1-0.1,0.5 c0.2-0.3,0.3-0.5,0.2-0.9C82.5,50.4,82.4,50.5,82.4,50.6z M82.8,49.7c-0.1,0-0.2,0-0.3,0c0,0.1,0.2,0.4,0.2,0.5c-0.1,0-0.1,0-0.2,0 c0.1,0.2,0.1,0.3,0.2,0.5c0.1-0.2,0.1-0.2,0-0.5c0.1,0,0.2,0.1,0.2,0.1C83,50.1,82.9,49.9,82.8,49.7z M81,51 c0.2-0.3,0.3-0.4,0.2-0.8c-0.1,0.5-0.4,0.8-0.6,1.2C80.8,51.3,80.9,51.1,81,51z M81.2,48.6c0.1,0.2,0.1,0.5,0.3,0.3 c0,0.4,0.3,0.6,0.6,0.6c0,0,0-0.1,0.1-0.1c0.1,0.2,0.2,0.3,0.4,0.4c0-0.7-0.6-0.5-0.8-1c-0.2-0.4,0.2-0.9,0-1.4 c-0.5-0.1-0.6,0.3-0.4,1c0,0-0.1-0.1-0.1-0.1C81.1,48.3,81.1,48.4,81.2,48.6z M83.3,52.2c0.1-0.5,0.1-1.1-0.3-1.4c0,0.1,0,0.2,0,0.3 c-0.4,0.2-0.9,0.1-0.9,0.8c0.7-0.7,0.4,0.2,1,0.5c0-0.2,0.1-0.5,0.1-0.7C83.2,52,83.3,52.1,83.3,52.2z M81.5,49.6 c0.1-0.1,0.3-0.1-0.2-0.3C81.4,49.4,81.5,49.5,81.5,49.6z M91.8,57.4c0.1,0.1,0,0.2,0.2,0.1c-0.1-0.2-0.2-0.5-0.3-0.7 C91.6,57,91.7,57.1,91.8,57.4z M90.2,57.3c0.4-0.1,1.1-0.5,0.6-0.9c-0.1,0.4-0.2,0.6-0.4,0.3c-0.1,0-0.5,0.2-0.5,0.3 C89.9,57.2,90,57.2,90.2,57.3z M90.9,56.1c0.1,0.2,0.2,0.3,0.2,0.5c0.1-0.5-0.2-0.8-0.6-0.8C90.7,55.9,90.8,56,90.9,56.1z M90.3,59 c-0.2-0.4-0.7-0.7-1-1.6c0.1,0,0.2,0,0.3,0c-0.7-0.7-1.4-1.7-2.5-1.8c-0.5-0.1-1,0.5-1.3,0.3c-0.5-0.2-0.1-1.4-1.2-0.8 c0.3,0.4,0.6,0.5,0.9,0.6c-0.2,0-0.3,0.1-0.5,0.1c0.1,0.2,0.2,0.4,0.3,0.5c0.1,0,0.2-0.2,0.2-0.2c0.6,0.5,2,1,1,2 c0.6-0.3,0.7,0.4,1.2,0.3c0.4-0.1,0.4-0.5,0.6-0.5C89.2,57.9,89.5,58.9,90.3,59z M93.2,58.5c-0.1,0.1-0.2-0.2-0.2,0.1 C93.3,58.8,93.2,58.6,93.2,58.5z M92.4,57.7c0,0-0.1-0.2-0.2-0.3C92.2,57.6,92.3,57.6,92.4,57.7z M92.9,58c0.1,0.1,0.1,0.1,0.2,0.2 c-0.2-0.2-0.3-0.3-0.5-0.4C92.7,57.8,92.8,57.9,92.9,58z M93.5,59.1C93.6,58.9,93.6,58.8,93.5,59.1z M93.5,58.7c0-0.2,0-0.4-0.2-0.6 C93.3,58.3,93.4,58.5,93.5,58.7z M81,45.9c0.1-0.5,0.2-1-0.1-1.3C80.6,45,80.6,45.5,81,45.9z M94.8,61c0,0,0.1-0.2,0-0.4 C94.7,60.8,94.8,61.1,94.8,61z M94.8,61.2c0.1,0.1,0,0.3,0.2,0.1C94.9,61.1,94.8,61.2,94.8,61.2z M29.5,76.3 c-0.4-0.8-0.5-0.2-0.7-0.2c0.2,0-0.3,0.2-0.3,0.2c-0.2,0-0.6-0.3-0.9-0.4c0.9,0.9,1.9,1.2,2.6,0.7C30,76.6,29.8,76.4,29.5,76.3z M89.6,64.4c0-0.2-0.2-0.3-0.1-0.7c-0.2,0-0.1-0.1-0.3,0c0.1-0.8-0.5-1.1-0.7-1.7c-0.1-0.5,0-1-0.2-1.6c-0.1,0.1-0.1,0.1-0.2,0.2 c0-0.5-0.1-1.1-0.2-1.6c-0.5,0.9-0.5,3.8-1.7,2.2c-0.3-0.5-0.4-0.2-0.4-0.8c0-0.3,0.4-0.5,0.4-0.7c0-0.1-1.1-0.4-1.4-0.5 c0.3,0.3-0.7,0.7-0.8,1.5c-0.5-0.2-0.7-0.4-1.1-0.2c-0.4,0.1-0.7,0.9-0.7,1.1c0,0-0.1,0.1-0.1,0.1c0-0.1,0-0.2-0.1-0.3 c-0.4,0.8-0.6,1.1-1.3,1.4c-0.6,0.3-1.1,0.4-1.6,1c0-0.1,0-0.2,0-0.3c-0.3,0.6-0.5,1.1-0.3,1.8c-0.1-0.1-0.1-0.2-0.2-0.3 c0,0.1,0,0.3,0,0.4c0-0.1-0.1-0.1-0.1-0.2c0.1,1,0.1,1.7,0,2.7c0,0.4-0.6,0.5,0,0.9c0.4,0.2,0.7-0.3,1-0.4c0.8-0.2,1.4-0.5,2.3-0.7 c1.4-0.5,1.7-0.2,2.1,1.1c0.2-0.3,0.5-0.6,0.8-0.8c-0.1,0.4-0.3,0.7-0.6,1c0.2-0.1,0.3-0.2,0.5-0.4c-0.1,0.2-0.1,0.3-0.2,0.5 c0.5,0.2,0.5,2.1,1.5,0.9c0,0.1-0.1,0.1-0.1,0.2C86.9,71.3,90.8,66.1,89.6,64.4z M85.9,71.3c-0.4-0.2-1,0.2-0.7,0.8 c0.2,0.6,0.9-0.4,1.1-0.9C86.2,71.2,86.1,71.2,85.9,71.3z M24.6,44.3c0-0.2,0.2-0.3-0.1-0.5C24.5,44,24.6,44.2,24.6,44.3z M24.2,44.9c0.1,0.1,0.1,0.2,0.1,0.4c0.1-0.2,0.1-0.3,0-0.6C24.1,44.6,24.3,44.8,24.2,44.9z M24.4,43.9c-0.2,0-0.3-0.1-0.3,0.2 C24.3,44.1,24.4,43.9,24.4,43.9z M36.2,56.9c-1-0.3-1.6-1.5-2.7-1.1c0-0.7-0.8-0.9-1.2-0.6c0-0.4-0.4-0.5-0.5-0.8 c-0.1-0.1-0.1-0.7-0.2-1c-0.3-0.7-0.6-0.8-1.2-1.1c-0.6-0.3-0.6-0.2-1.1-0.8c-0.3-0.4-0.6-0.7-1-1c0.1,0,0.2-0.1,0.3-0.1 c-0.9-0.2-1.7,0.6-2.3-0.6c-0.4,0.3-0.4,0.8-0.6,1.2c0-0.3,0-0.7,0-0.9c0.4-0.6-0.1-0.2-0.5,0.1c-0.3,0.2-0.7,0.9-1,1 c0,0-1.6-0.3-1.6-0.3c-0.8-0.7,0.1-1.4-0.1-2.2c-0.2-0.8-1.1-0.3-1.6-0.5c0.2-0.3,0.3-0.7,0.3-1.1c0.1,0,0.1,0,0.1,0.1 c0.2-1.2,0.5-1.7-0.7-0.8c-0.6,0.5-1.3,1.5-1.8,0c-0.3-0.8,0-2.4,0.4-3.1c0.7-1.1,1.6-0.5,2.3-0.6c-0.1-0.7,1.4-0.4,1.6-0.3 c0.2,0.3,0.2,2.8,0.8,1.6c0.5-1-0.4-1.7,0.5-2.7c0.6-0.7,2-1.1,1.3-2.2c0.1,0,0.1,0,0.2,0.1c0-0.2,0-0.3,0.1-0.4 c0,0.4,0,0.4-0.1,0.8c0.3-0.4,0.3-0.4,0.3-0.9c0.1,0.1,0.1,0.1,0.1,0.2c0.2-0.3,0.4-0.5,0.4-0.7c0,0,0.4-0.1,0.6-0.1 c-0.1,0-0.3,0-0.5,0c0.4-0.2,0.8-0.2,1.1-0.4c-0.1,0,0,0-0.2,0c-0.1-0.9,1.4-1.5,1.9-1.4c-0.5,0.2-0.4,0.3-0.6,0.7 c0.5-0.1,1.4-0.5,1.9-0.9c0-0.1-0.1-0.3-0.1-0.4c-0.6,1.2-1.7-0.1-0.8-0.7c-0.7-0.6-1.3,0.5-2,0.8c0.5-0.5,1.1-1.2,1.7-1.3 c0.8-0.2,1.5,0.2,2.2-0.4c1.2-0.9,0.1-1.1-0.6-1.9c0.2-0.5-0.1-0.9-0.2-1.5c-0.5,0.5-1.8,1-1.1-0.3c-0.5,0-0.6-0.4-1.2-0.4 c-1,0-0.4,0.7-1.2,1.3c0.6,0.8-0.3,1.4-0.9,1.5c0.6,1.6-1.5,1.4-0.5-0.2c-0.8,0-1.4-1-2.2-0.7c0-0.6,0.1-0.4-0.3-0.7 c0.5-1.3,2.5-2.2,3.5-2.7c0.3-0.1,1.4-0.2,1.3-0.9c-0.2-1-1.3,0.4-1.7,0.6c0.1-0.2,0-0.2,0.1-0.5c-0.2,0-0.2-0.2-0.6,0 c0.1-0.1,0.1-0.2,0.2-0.3c-0.1,0-0.2,0-0.4-0.1c0.7-0.6-0.4-1-0.8-0.1c0.5,0.5-0.1,0.7-0.5,1c0.1-0.1,0.1-0.2,0.2-0.3 c-0.5-0.2-1,0.1-1.6,0c-0.4-0.1-0.7-0.4-1.2-0.1c0,0,0.1,0.1,0.1,0.1c-0.4,0.1-1.1,0.1-1.7,0c0.1-0.1,0.3-0.1,0.4-0.2 c-0.6-0.3-1.5-0.7-2.1-0.3c0.1-0.1,0.1-0.2,0.2-0.3c-0.4,0.3-0.9,0-1.4,0c-0.6,0.1-1.2,0.4-1.8,0.4c-0.6,0-2.5-0.4-2.7-0.6 c-1.3-0.2-2.7,0.3-4,0.8c0.3,0.2,0.3,0.4,0.4,0.8c-0.2,0-0.3,0-0.5,0c0.1-0.1,0.1-0.1,0.2-0.2c-0.4,0-0.9,0.2-1.3,0.3 c0.2,0.7,0.9,0.5,1.4,0.3c-0.3,0.5-0.9,0.4-1.5,0.6c-0.5,0.2-1.4,1.3-0.4,1.1c-0.1,0.1-0.1,0.3-0.3,0.5c0.2-0.1,0.3-0.1,0.5-0.1 c0,0.1,0,0.1-0.1,0.2c0.1,0,0.1-0.1,0.2-0.1c0,0.1,0,0.1,0,0.2c0.2-0.1,0.4-0.1,0.6-0.2c-1,0.9-2.2,1-3.2,1.7 c2.1-0.4,3.5-1.8,5.4-2.6c-0.3,0.1-0.7,0.4-0.8,0.8c0.8-0.2,1.2-0.4,1.9-0.4c0.8,0.1,1.3,0.9,2.1,0.8c-0.1,0.6-0.1,1.8,0.3,2.2 c-0.6,0.8,1.3,1,0.4,2c-0.2-1.2-0.9,1-1.2,1.6c-0.4,0.8-0.5,2-0.2,2.8c0.2,0.4,1.7,3,0.9,3.3c0.6,0.7,0.6,1.2,1,2 c0.6-0.7-1.1-2.5-0.6-3.6c0.4,0.2,0.8,1.8,1,2.3c0.2,0.4,0.6,1.1,0.8,1.6c0.1,0.7-0.2,0.6,0.2,1.3c0.2,0.4,0.9,0.7,1.3,0.9 c0.5,0.3,1,0.1,1.3,0.2c0.8,0.3,1.4,1.1,2.1,1.3c0,0-0.1,0-0.1,0c0.4,0.5,0.5,0.9,0.7,1.3c0.1-0.1,0.1-0.1,0.1-0.2 c0.4,0.6,0.9,1.2,1.4,1c-0.1-0.8,0.3-0.4,0.5-0.1c0.3,0.5,0.3,1.3,0.2,1.7c-0.2,0.7-1.6,1.6-0.9,2.5c0-0.1,0.1-0.1,0.1-0.2 c0,0.6-0.4,0.8-0.3,1.5c0.1,0.3,0.7,1.2,0.9,1.6c0.3,0.7,0.5,1.6,1,2.1c0.5,0.6,1.3,0.7,1.6,1.4c0.3,0.7,0.2,2,0.2,2.8 c0,1,0.2,1.8,0.2,2.7c0.1,1.2-0.5,3.5,0.3,4.4c0-0.2,0-0.3,0-0.5c0.3,0.3,0.2,0.4,0.3,0.9c-0.1,0-0.2-0.1-0.3-0.1c0,0.5,0,0.6-0.1,1 c0.1,0,0.3,0.1,0.4,0.1c-0.8,1.1,0.7,2.6,1.6,2.7c-0.1-0.5,0.1-0.6,0.6-0.6c-0.6-0.4-0.2-0.6-0.2-1c0-0.2,0.3-0.7,0.3-0.7 c0-0.2-0.3-0.5-0.3-0.4c0-0.1-0.3-0.3-0.3-0.6c0-0.2,0.4-0.2,0.4-0.2c0.1-0.5-0.2-0.7,0.3-1c0-0.1-0.1-0.1-0.1-0.2 c-0.8,0,0-0.5,0-0.4c0.1-0.3,0.5-0.3,0.1-0.9c1.8,0.4,1.2-1.1,0.8-2c1,0.9,1.4,0,1.9-1c0.6-1.3,0.3-2.4,1.5-3.2 c0.7-0.5,0.7-0.1,1.1-1c0.3-0.8,0.3-1.4,0.4-2.2C35.4,59.7,36.6,58.3,36.2,56.9z M24.2,26.2c-0.2,0-0.3-0.1-0.5,0 C23.9,26.6,23.9,26.3,24.2,26.2z M22.4,25.3c-0.2,0.1-0.4,0.2-0.5,0.3c0.4,0.1,0.8,0,1.2,0c-0.2,0-0.4,0.2-0.6,0.2 c0.5,0,1.7,0,2-0.5c-0.2,0-0.3,0-0.4,0c0-0.1,0-0.2,0.1-0.3c-0.4,0.1-0.3-0.1-0.4,0.4C23.3,25.5,22.8,25.2,22.4,25.3z M24.2,27.3 c-0.5-0.1-0.6-1.9-1.2-0.5c0-0.6-0.7-0.4-1.2-0.3c0.1-0.1,0.1-0.1,0.2-0.2c-0.5-0.1-1.1,0.2-1.5,0.5c0.2,0,0.4,0.1,0.7,0.1 c-0.2,0-0.4,0.1-0.6,0.1c0.3,0.2,0.8,0.1,1.2,0.2c-0.4,0-0.8,0.1-1.2,0.1C21.2,28.1,23.6,27.9,24.2,27.3z M24,24.9 c0-0.3-0.3-0.1-0.7,0C23.6,25,23.8,24.9,24,24.9z M21.6,25.4c0.4-0.1,0.9-0.1,1.2-0.5c-0.6,0-1.2,0.2-1.8,0.5 C21.2,25.4,21.4,25.4,21.6,25.4z M32.4,34.8c-0.1,0-0.2,0.2-0.3,0c0,0,0.1-0.1,0.1-0.1c-0.1,0-0.3,0-0.4,0c0.2-0.2,0.3-0.5,0.5-0.7 c-0.6,0.1-1.2,1.1-1.3,1.6c0.3,0,0.7,0,1,0.1c-0.1,0.1-0.1,0.1-0.2,0.2c0.1-0.1,0.4-0.2,0.5-0.3c0,0.1,0,0.2-0.1,0.4 c0.4,0,0.5-0.3,0.4-0.7c-0.1,0-0.1,0-0.2,0.1c0-0.1,0.1-0.2,0.1-0.3C32.6,34.9,32.5,34.9,32.4,34.8z M14,35c0.7,0.6,0.5-0.1,0.2-0.5 C13.7,34.1,13.5,34.6,14,35z M19.6,27.1c0.8-0.1,1.5-0.7,2.3-0.8c-0.9-0.9-1.9,0-2.6,0.5C19.5,26.8,19.5,27,19.6,27.1z M27.7,29.4 c-0.8-0.6-0.7-0.5-1.6,0.2c0.1,0,0.4,0.2,0.3,0.2C27,29.4,27.6,29.7,27.7,29.4z M13.3,33.1c-0.2,0.2-0.3,0.4,0,0.7 c0.1-0.2,0.2-0.5,0.3-0.7C13.4,33.1,13.4,33.1,13.3,33.1z M27.5,30.1c0.1,0,0.1,0.3,0.2-0.1C27.6,30,27.6,30.1,27.5,30.1z M29.8,36 c-0.1,0,0-0.3-0.2-0.1c0.3,0.2,0.2,0.2,0.6,0.1C30.1,36.1,29.9,36.1,29.8,36z M26.7,30c0.2,0,0.3,0.1,0.6-0.2 C27,29.8,26.9,29.9,26.7,30z M30.5,35c-0.2-0.2-0.3-0.3-0.6-0.3C30.1,34.9,30.3,34.9,30.5,35z M27,25.3c0,0.2,0.1,0.2,0,0.5 c0.7,0.2,2.2,0.4,2.7-0.2c-0.7-0.3-1.4,0.1-2.1-0.2c0,0,0.1-0.1,0.1-0.1c-0.4-0.2-0.8-0.3-1.3-0.1C26.7,25.3,26.8,25.3,27,25.3z M26.8,24.9c0.2,0,0.3,0,0.5,0C27.2,24.8,26.9,24.9,26.8,24.9z M27.5,24.4c0.1,0,0.2,0,0.4,0c-0.1,0.1-0.2,0.1-0.3,0.2 c0.6,0.4,1.2,0,1.8-0.2c-0.5-0.6-1.3-0.6-2-0.2C27.3,24.4,27.4,24.2,27.5,24.4z M26.3,25.8c0.2,0,0.3,0.1,0.5-0.1 C26.6,25.6,26.1,25.4,26.3,25.8z M27,24.8c-0.1-0.2-0.1-0.3-0.5,0C26.8,24.9,26.8,24.7,27,24.8z M29.7,26.4c0.1,0,0.3,0,0.5,0 c-0.2-0.3-0.6-0.4-0.9-0.2C29.4,26.5,29.4,26.4,29.7,26.4z M26.9,26c-0.5-0.1-0.9,0.1-1,0.7c0.5-0.1,1-0.3,1.4-0.6 C27.1,26.1,27,26,26.9,26z M31.5,27.3c-0.4-0.3-0.7-0.5-1.2-0.4c-0.2-0.6-0.9-0.4-1.3-0.2c0.3-0.8-0.6-0.5-1-0.2 c0-0.1,0-0.1-0.1-0.2c0.1-0.1,0.2-0.1,0.3-0.2c-0.6,0-1.1,0.2-1.4,0.8c0.1,0,0.2,0,0.3,0C27.1,27,27,27,26.9,27.1 c0.6,0.3,2.7,0.1,2.5,0.6c0.8,0.1,0.7,0.4,0.2,0.9c-0.3,0.3-0.9,0.1-1.3,0.6c0.5,0.2,0.9-0.2,1.4,0.3c0,0-0.1,0.1-0.1,0.1 c0.4,0.3,0.8,0.5,1.2,0.5c-0.1-0.2-0.2-0.5-0.4-0.7c1.4,1.5,0.5-0.9,0.4-0.7c0.3-0.6,0.9,0.8,1.6-0.4c-0.5-0.1-0.8-0.5-1.3-0.6 c0.2-0.1,0.3-0.1,0.5-0.2C31.6,27.5,31.5,27.4,31.5,27.3z M25.7,24.7c0.2,0.1,0.4,0.1,0.6,0.1c-0.1-0.4-0.5-0.5-0.9-0.3 c0.1,0,0.1,0,0.2,0.1c-0.1,0-0.2,0.1-0.3,0.1C25.4,24.7,25.5,24.7,25.7,24.7z M29,24c0.5,0.1,0.9,0.1,1.4,0.1 c-0.3,0.1-0.7,0.1-1,0.1c0.1,0.2,0,0.1,0.2,0.3c-0.2,0.1-0.5,0.2-0.8,0.3c0.2,0.1,0.3,0.2,0.4,0.3c-0.4-0.2-0.8,0-1.1,0.3 c0.7,0.1,1.9,0.3,2.5-0.2c-0.1,0-0.2,0-0.4,0c0.4-0.3,1-0.4,1.2-0.7c-0.1,0-0.2,0-0.3,0c0.9,0,1.8-0.4,2.7-0.6c-0.1,0-0.3,0-0.4,0 c0.4-0.1,0.9-0.1,1.3-0.3c-1.6-0.4-4.4-0.4-5.9,0.3C28.9,23.8,28.9,23.9,29,24z M29.5,28.2c-0.2-0.3-0.3-0.3-0.5,0.2 C29.3,28.4,29.4,28.3,29.5,28.2z M24.4,24.6c-0.2,0-0.4-0.1-0.6,0.1C24,24.7,24.2,24.6,24.4,24.6z M25,27.4c-0.2,0-0.4,0-0.7,0.2 c0.3,0.2,0.6,0.2,0.9,0.1C25.2,27.4,25.1,27.5,25,27.4z M24.4,26.5c0.4,0.5,0.9,0.5,1.3,0c-0.1,0-0.2-0.1-0.2-0.1 c0.2-0.1,0.2-0.1,0.3-0.3c-0.4,0-0.9-0.1-0.9,0.3C24.7,26.4,24.6,26.5,24.4,26.5z M25.3,25.7c0.4,0.2,0.9-0.1,0.9-0.5 c-0.4,0-0.8,0-1.1,0.4C25.5,25.4,25.3,25.7,25.3,25.7z M78.1,46.7c-0.7,0.3-0.2,0.9,0,0.7C78.4,47,78.4,46.8,78.1,46.7z M24.7,46.8 c0.2,0,0.3,0,0.4-0.2c-0.8-0.5-2-1.9-3-0.7c0.3-0.1,0.6-0.2,0.9-0.3c0,0-0.1,0.1-0.1,0.1c0.6,0.3,1,0.3,1.4,0.8 c-0.1,0.1-0.1,0.2-0.2,0.2C24.3,46.7,24.5,46.8,24.7,46.8z M55.7,40.5c-0.1,0.1-0.2,0.1-0.4,0.1c0.4,0.2,0.3,0.1,0.6-0.2 C55.9,40.4,55.8,40.4,55.7,40.5z M49.5,32.8c0.1-0.4,0.2-0.6-0.3-0.4C49.2,32.7,49.3,32.7,49.5,32.8z M48.9,38.1 c0-0.3,0.1-0.4,0-0.7C48.6,37.7,48.8,37.8,48.9,38.1z M45.1,32.6c0.1-0.1,0.1-0.3,0.2-0.1c0,0.1,0.4,0.4,0.4,0.6 c0,0.4-0.6-0.1-0.3,0.6c-0.1,0-0.2,0.1-0.3,0.1c0.1,0,0.3,0.2,0.5,0.2c-0.2,0.1-0.4,0.3-0.6,0.5c0.7,0,1.9,0,1.9-1 c-0.6-0.2-0.6-1-1.2-1.2c0.2-0.2,0.2-0.5,0.3-0.6c-0.2,0-0.3,0-0.5,0c0.1-0.1,0.2-0.3,0.3-0.4C45,31.2,44.9,32,45.1,32.6z M53.3,40.5c-0.2,0-0.2,0.1-0.4-0.1c0,0.1,0,0.1,0,0.2c0.3,0.1,0.5,0.2,0.8,0C53.5,40.5,53.5,40.5,53.3,40.5z M41.5,27.3 c-0.3,0-0.6,0-0.9,0c0-0.1,0.2-0.4,0.2-0.4c0.3,0.3,0.4,0.3,0.8,0.3c-0.2-0.3-0.2-0.4-0.6-0.6c0.1,0,0.3,0,0.5,0 c-0.1-0.1,0-0.2-0.2-0.4c0.3,0,0.5-0.1,0.7-0.2C42,26,42,26,41.9,26c0.2,0,0.3,0,0.5,0c-0.1-0.1-0.2-0.2-0.2-0.3 c0.3-0.2,0.3-0.2-0.1-0.5c0.2,0,0.5-0.1,0.7-0.1c-0.3-0.4-0.2-0.7,0.3-0.9c-0.2,0-0.3,0-0.5,0c0.5,0,1-0.2,1.6-0.3 c-0.6-0.3-1.5-0.1-2.1,0c0.1-0.1,0.2-0.1,0.2-0.2c-0.6-0.1-1.3-0.1-1.9-0.1c0.7,0,1.5,0.1,2.2-0.1c-1.4-0.2-3.8-0.7-5,0.1 c0.1,0,0.3,0.1,0.4,0.1c-1.6-0.3-3.3-0.2-4.8,0.4c0.2,0,0.3,0.1,0.5,0.1c-0.6,0.3-1.4,0.1-1.9,0.5c0.4,0.1,0.8,0.2,1.2,0.2 c-0.3,0-0.7,0-1,0.1c0.2,0.2,4.1,0.7,2.5,1.7c0.3,0.1,0.5,0.2,0.8,0.4c-0.9-0.5-1,0.9,0,0.2c-0.6,1-1.2,0.7-0.8,2.1 c0.2,0.7,0.5,0.9,0.9,1.1c0.7,0.4,0.6,0.2,1.1-0.4c0.1-0.1,0.4-0.9,0.6-1.1c0.4-0.3,0.8-0.2,1.1-0.4C39.3,28.2,40.4,27.9,41.5,27.3z M25.3,47.4c0.3,0.1,0.4-0.1,0.6,0.3c0.2-0.4,0.6-0.3,0.9-0.4c-0.3-0.4-0.9-0.7-1.4-0.4c0.2,0.2,0.1,0.2,0.3,0.4 c-0.2,0-0.3,0.1-0.6,0C25,47.6,25.1,47.4,25.3,47.4z M80.8,58.3c0.1,0,0.2-0.1,0.3-0.1C81,58,80.7,58,80.5,58.4 C80.6,58.4,80.7,58.3,80.8,58.3z M82.5,56.6c-0.2-0.4-0.3-0.7-0.5-1.1c0.2-0.1,0.3-0.3,0.5-0.3c0-0.1,0-0.1,0-0.2 c-0.4,0.2-1.4,0.1-0.8-0.4c0.5-0.4,1.2,0.5,1.3-0.5c-0.4,0.6-0.9,0-1.3,0.2c-0.3,0.2-0.5,1.1-0.5,1.5c0,0,0.3,1.2,0.2,1.2 c0.4,0.2,0.2-0.9,0.4-1.2c0,0.4,0.1,0.6,0.2,0.9c0.1-0.1,0.2-0.1,0.3-0.2c-0.1,0.3,0,0.3,0,0.5C82.5,56.9,82.4,56.8,82.5,56.6z M78.5,55.3c0.1,0.8,1.5,1.1,1.9,1.1c0.1-0.7,0.3-1.8,0.9-2c-0.6-0.8-0.4-1.3,0-1.8c-0.4-0.2-0.5-0.6-0.8-0.5 c-0.3,0.1-0.6,0.9-0.8,1.1C79.1,53.9,77.9,54,78.5,55.3z M85.8,57.1c-0.1,0.1-0.2,0-0.2,0.5C85.8,57.4,85.7,57.2,85.8,57.1z M83.6,56c-0.1,0-0.2,0-0.3,0C83.6,56.5,83.5,56.1,83.6,56z M81.6,58.9c-0.1-0.2-0.1-0.4-0.5-0.3C81.3,58.8,81.4,58.8,81.6,58.9z M82.3,58.2c-0.1-0.2-0.5-0.1-0.8,0.1C81.7,58.4,82,58.3,82.3,58.2z M78.7,58c0.5,0.1,1,0.2,1.5,0.1c-0.6-0.3-2.6-1.5-3-0.6 C77.7,57.7,78.2,57.8,78.7,58z M77.4,56.5c0.3-1-2-4.1-3.1-3.9c0.4,0.9,1,1.6,1.5,2.5C76,55.4,77.5,58.3,77.4,56.5z M84.2,56.1 c0.2,0.1,0.3,0,0.5,0.2c-0.2-0.5-0.6-0.6-0.9-0.2C84,56.1,84.1,56.1,84.2,56.1z M83.9,55.1c0.1-0.4,0.3-0.8-0.1-1.2 C83.7,54.3,83.7,54.7,83.9,55.1z M82.7,58.8c0.2-0.3,0.6-0.5,0.9-0.7c-0.5,0-1,0.2-1.2,0.8C82.5,58.9,82.6,58.9,82.7,58.8z M44.1,33.6c-0.1,0.1-0.1,0.3-0.2,0.4c0.4,0.1,1.4-0.5,1.1-1C44.7,32.3,44,33,44.1,33.6z M41.8,29.6c0.5,0.1,1.1-0.1,1.5-0.5 c0-0.1-0.2-0.4-0.2-0.5c-0.6,0.1-1.9-0.2-2.3,0.3c0.2,0,0.3,0.1,0.5,0.1c-0.1,0-0.2,0.1-0.4,0.2c0.2,0.1,0.3,0.1,0.5,0.2 c-0.1,0.1-0.2,0.1-0.2,0.2C41.4,29.5,41.6,29.5,41.8,29.6z M48.7,38.5C48.8,40.2,49,37.2,48.7,38.5z M50.5,39.4 c-0.2,0-0.4,0.1-0.6,0c0.1,0.3,0.4,0.5,0.7,0.6C50.7,39.5,50.6,39.5,50.5,39.4z M24.1,47.3c-0.1,0.1-0.2-0.1-0.2,0.1 c0.3,0.2,0.3,0.2,0.6,0.1C24.4,47.3,24.3,47.4,24.1,47.3z M70,51c-0.1-0.1-0.1-0.1-0.2-0.2C69.3,52.7,70.9,52.3,70,51z M61,60.2 c0-0.2-0.1-0.4-0.2-0.6c-0.1,0.3-0.3,0.5-0.4,0.7c-0.1,0.8-0.9,0.8-1.1,1.4c-0.2,0.4,0.1,0.7,0,1.1c-0.1,0.4-0.3,0.6-0.4,1 c-0.1,1.2,0.5,1.5,1.1,0.7c0.5-0.7,0.9-2.6,0.9-3.5c0,0.1,0.1,0.2,0.1,0.2C61.1,60.9,61,60.6,61,60.2z M74.3,48.1 c-0.9,0.8-1-2.4-2-2.6c0,0.2,0,0.2,0,0.4c-0.3-0.1-0.5,0-0.9,0.1c0.1,0.9-1.3,1.5-1.5,2.2c-0.2,0.6-0.2,2.1-0.3,2.7 c-0.1,0.1-0.3,0.4-0.5,0.5c-1-1.2-1.5-3.8-1.8-5.4c-0.6,0.6-1.1-0.6-1.6-1c-0.5-0.5-0.4-0.4-1.1-0.5c-0.5-0.1-0.9,0.1-1.3-0.1 c-0.4-0.2-0.5-0.6-0.8-0.7c-0.3-0.1-0.5,0.2-1,0c-0.7-0.3-0.8-1.5-1.5-1.1c0.1,0.9,0.8,1.3,1,2.1c0-0.2,0.1-0.4,0.1-0.5 c0.1,1.3,1,0.8,1.4-0.1c-0.1,0.9,0.5,0.7,0.8,1.1c0.4,0.8,0.2,0.6-0.1,1.2c-0.4,1-0.6,1.2-1.5,1.7c-0.6,0.4-2,1.9-2.6,1.1 c-0.3-0.4-0.1-0.9-0.2-1.3c-0.2-0.5-0.7-1-0.9-1.4c-0.4-0.8-1.8-3-1.6-3.7c0,0.3-0.2,0.5-0.2,0.7c-0.2-0.3-0.4-0.5-0.5-0.9 c0.1,0.8,0.6,1.5,0.9,2.2c0.3,0.7,0.4,1.4,0.7,2.1c0.3,0.7,2,2.5,1.7,3c0.5,0.9,1.8,0.2,2.4-0.1c0.1,3.4-3.7,4.9-3.4,7.8 c0.1,1.4,0.7,2.7-0.3,3.9c-0.7,0.8-1,0.7-1.1,1.7c0,0.5,0.2,0.8-0.1,1.3c-0.1,0.2-0.6,0.3-0.7,0.5c0,0.1,0,0.5-0.1,0.7 c-0.2,0.5-0.5,1.1-0.9,1.5c-0.5,0.6-0.9,0.8-1.4,1c-0.2,0.1-1.4,0.4-1.5,0.4c-0.6-0.2-0.2-0.7-0.3-1.2c-0.2-0.8-0.6-1.4-0.8-2.2 c-0.2-0.9-0.2-1.6-0.5-2.5c-0.3-0.8-0.5-1.3-0.2-2.2c0.3-1.4,0.5-2.2,0.1-3.5c-0.3-1-0.9-1.5-0.9-2.5c0-0.8,0.3-1.3-0.2-1.9 c-0.9,0.6-1.1-0.8-2.2-0.5c-0.7,0.2-1.9,0.8-2.6,0.6c-1.5-0.3-2.2-3.1-2.8-4.2c0.8-0.8,0.2-2.2,0.4-3c0.1-0.4,0.4-1.2,0.6-1.5 c0.4-0.6,0.9-0.7,1.2-1.3c0.5-0.8,0.3-1.3,1-2c0.8-0.9,0.3-0.3,1.4-0.5c0.9-0.1,2.7-1.4,3.4-0.6c0.1,0,0.2-0.1,0.2-0.1 c-0.2,0.8-0.3,1.2,0.3,1.7c0.5,0.4,1.7,1.1,2.2,0.8c0.1,0,0-0.6,0.5-0.7c0.2-0.1,0.7,0.4,0.9,0.5c0.5,0.2,1.7-0.1,1.9,0.3 c0.9,0.2,1-1.5,1-2.3c-0.6,0-1.4,0.3-1.9,0.1c-1.2-0.5-0.9-1.5,0-1.9c0.4-0.2,1.1-0.3,1.6-0.3c0.4,0,1,0.7,1.4,0.3 c0.6-0.6-0.9-1.3-1.3-1.6c0.3-0.4,0.2-0.2,0.2-0.5c0.1-0.1,0.2-0.1,0.4-0.2c-0.4-0.1-1.6,0.5-0.6,0.6c-0.4,0.4-0.8,0.5-1.1,0.1 c0.1-0.1,0.2-0.1,0.3-0.2c-1-0.9-1.9,1.4-1,1.8c-0.2,0.1-0.5,0.3-0.7,0.5c-0.2-0.4-0.3-0.3-0.7-0.2c0.1,0.1,0.1,0.1,0.2,0.2 c-0.3-0.1-0.2,0.1-0.4-0.1c0,0.5,0.2,0.7,0.4,1.1c-0.1,0-0.2-0.1-0.3-0.1c0.1,0.2,0.1,0.2-0.1,0.2c0,0.1,0.1,0.2,0.1,0.4 C52,40,52,38.4,51.7,37.9c-0.3-0.5-1.4-1.3-1.6-1.2c-0.1-0.2,0-0.2,0-0.3c-1.3,0,1.2,2,1.3,2.3c-0.7-0.5-0.1,0.3-0.7,0.8 c0.3-1-0.8-1.3-1.3-1.8c-0.6-0.6-0.2-0.5-0.9-0.6c-0.5-0.1-1.1,0.5-1.3,0.7c-0.8,0.6-0.7,1.7-1.5,2.2c-0.8,0.5-1.1-0.4-1.8-0.1 c-0.1-0.5-0.2-2.3,0.1-2.6c0.4-0.5,1.5,0.4,1.9-0.1c0.7-0.8-0.5-1.5-0.8-2c0.3,0,0.5-0.1,0.8,0c0-0.1-0.1-0.3-0.1-0.4 c0.5,0.3,0.9-0.3,1.2-0.6c0.3-0.3,0.8-0.7,1-0.9c0.1-0.2,0.3,0.2,0.4-0.1c0,0-0.1-0.3-0.1-0.4c0.2-0.4-0.2-0.8,0.5-1 c0,0.1,0.1,0.4,0.1,0.5c-1.1,0.9,1.1,0.8,1.5,0.7c0.6-0.1,0.7,0.1,1.1-0.3c0.2-0.2-0.2-1.4,0.7-0.6c0-0.2,0-0.3,0-0.5 c-0.2-0.1-0.1-0.1-0.3-0.3c0.5-0.2,0.9,0,1.3-0.3c-0.6-0.4-1.5,0.5-1.9-0.3c-0.4-0.7,0.2-1.2,0.8-1.5c-0.5-0.8-0.9,0.1-1.2,0.5 c-0.7,0.9-0.3,0.8-0.4,1.8c0,0.2-0.6,1.4-0.9,1.3c-0.4-0.1-0.7-1.2-1-1.4c-0.3-0.1-1.5,0.8-1.2-0.8c0.1-0.6,1.1-1,1.6-1.5 c1-1.1,2.6-2.5,4.1-1.6c-0.1,0-0.2,0.1-0.3,0.1c0.4,0.2,2.3,0.3,2.6,0.9c0.4,1-1.2,0.3-1.6,0.4c0.5,0.3,0.5,0.9,1.1,1 c-0.1-0.1-0.1-0.2-0.2-0.3c0.2,0,0.6,0,0.9,0c-0.1-0.1-0.1-0.2-0.2-0.3c0.3-0.3,0.6-0.4,0.9-0.2c0-0.3-0.1-0.6-0.3-0.9 c0.4,0,0.6,0.1,0.8,0.3c-0.1,0-0.2,0-0.3,0c0.4,0.6,1.1-0.3,1.9-0.4c-0.1,0.1-0.1,0.1-0.2,0.2c0.5,0,1.2-0.1,1.6-0.3 c-0.1-0.1-0.2-0.1-0.3-0.2c0.6-0.2,1.5,0.2,2.1,0.5c0-0.1,0.1-0.1,0.1-0.2c-0.7-0.3-1.2-1.5-0.2-1.4c0.5,0,1.4,1.7,1,2.2 c0.4,0,0.5-0.1,0.6-0.5c-0.4-0.4-0.6-0.8-1-1.2c0.1-0.1,0.2-0.1,0.3-0.2c-0.1-0.1-0.1-0.2-0.2-0.2c0.2,0.2,0.4,0.4,0.6,0.6 c-0.1-0.1-0.1-0.2-0.2-0.2c0.4-0.2,0.8-0.2,1.2,0c-0.3-0.2-0.3-0.4-0.5-0.6c0.4-0.1,0.9-0.1,1.3-0.1c-0.1-0.1-0.2-0.1-0.3-0.2 c0.6-0.7,1.8-0.5,2.7-0.6c0.1-0.4,0.5-0.5,0.9-0.3C68.1,25,68,25,67.9,25c0.7,0.2,1.8-0.1,2.3,0.6c-0.2,0.1-0.5,0.3-0.7,0.4 c1.1,0.1,2.1,0.5,3.2,0.4c-0.1-0.1-0.1-0.2-0.2-0.2c1.1,0,1.5,0.7,2.5,1c0-0.1-0.1-0.2-0.1-0.4c0.6,0.2,1.2,0.1,1.8,0.1 c-0.1-0.1-0.3-0.2-0.4-0.3c0.5-0.3,1.7-0.1,2.3,0.1c0.7,0.2,1.4,0.2,2.1,0.4c1.1,0.2,2.5,0.9,3.6,0.7c-0.2-0.1-0.3-0.2-0.5-0.4 c1.8,0.3,2.5,0.3,3.9,1.8c-0.2,0-0.2,0.1-0.5,0.1c0.4,0.2,0.9,0.4,1.2,0.8c-0.6-0.2-1.3,0.2-1.3,0.9c-0.5-0.4-1.1,0-1.6,0 c0,0.9,0.6,0.7,1,1.4c-0.1,0-0.1,0-0.2,0c0.1,0.2,0.2,0.3,0.3,0.5c-0.1,0.1-0.2,0.1-0.3,0.2c0.1,0.1,0.1,0.3,0.2,0.4 c-0.1,0-0.2,0.1-0.3,0.1c0.2,0.4,0,0.4,0,0.7c-0.7-0.7-1.6-1.6-1.8-2.6c0.5-0.2,1-1.7,0.2-1.7c0.2,1-0.4,0.2-0.7,0.3 c-0.4,0.2-1.1,0.3-0.3,0.9c-0.6,0.3-1.3-0.1-2,0c-1.2,0.1-1.2,0.4-1.8,1.7c1.2,0.2,2.2,0.4,2.5,2.1c0.1,0.6,0.1,1.6-0.2,2.1 c-0.4,0.5-0.6,0.3-0.9,0.6c0,0-0.4,0.9-0.4,0.9c0.1,0.5,0.3,0.4,0.6,0.9c1.1,1.9-0.9,1.2-0.5,0.3c-0.2-0.2-0.7-0.8-0.7-0.8 c-0.4-0.2-0.5-0.6-1.1,0c0.4-1.3-0.9-0.4-0.9,0c0,0.9,1.3,0.4,1.6,0.8c-1.4,0.4,0.5,2.1,0.6,2.8c0.2,1.5-0.7,2.5-1.6,3.1 c-0.3,0.2-0.4,0.3-0.8,0.4c-0.1,0,0.1,0.4-0.1,0.4c-0.1,0-0.2-0.3-0.2-0.3c-0.1,0-1-0.5-1,0.7c0,0.8,1.1,1.3,1.3,2.1 c0.2,1.1-0.4,1.4-1,2.1c0-0.5-0.9-1.6-1.4-1.6c0-0.1,0-0.2,0-0.3c-0.1,0-0.2,0-0.3,0c0,0.6-0.1,1.2,0,1.7c0.1,0.4,0.5,0.7,0.7,1.1 c0.4,0.8,0.5,1.3,0.8,2.1c-1.2-0.2-1.1-2-1.8-2.8c0,0.1,0,0.2,0,0.2C75.1,51,75,47.7,74.3,48.1z M53.6,51.4 c-0.1-0.1-0.1-0.1-0.2-0.2C53.5,51.3,53.5,51.4,53.6,51.4z M61.2,39.7c-0.1-0.7-0.4-0.9-0.5-1.5c0.3,0.1,0.3,0,0.5,0 c-0.2-0.4-0.5-0.6-0.5-0.1c-0.1-0.7-0.6-0.8-0.9-1.4c0.1,0,0.2,0,0.3,0c0.2-0.4-0.1-0.3,0.4-0.3c0.1-1-1-0.7-1.3-0.2 C58.7,37,59.4,38,60,38.5C59.1,39.1,60.4,40.4,61.2,39.7z M50.4,24.2c0.4,0.2,1,0.2,1.5-0.1c-0.6-0.2-1.4-0.2-2-0.1 C50.1,24.2,50.2,24.2,50.4,24.2z M51,25c0.1,0,0.3-0.1,0.4-0.1c-0.3-0.1-0.5-0.1-0.8-0.1c0.1,0.3,0.1-0.1,0,0.2 C50.8,24.9,50.9,24.9,51,25z M49.1,24.8c0.1,0,0.2,0.1,0.3,0.1c-0.1,0-0.1,0.1-0.2,0.1c0.7,0.5,0.8-0.4,1.5-0.5 c-0.9-0.3-1.4-0.2-2.2-0.2C48.7,24.5,48.9,24.7,49.1,24.8z M27.1,47.3c0.1,0.1,0,0.4,0.4,0.1C27.4,47.3,27.3,47.3,27.1,47.3z M55.6,24.1c0.3,0.1,0.6,0,0.9-0.1c-0.5,0-0.8,0-1.3,0C55.5,24,55.7,24.2,55.6,24.1z M57.7,26.9c0.4,0.2,0.9,0.4,1.4,0.3 c-2-0.4,1.3-1.7,1.6-1.9c-0.7-0.3-1.8,0.1-2.5,0.5c-0.1,0.2,0,0.1-0.3,0.4c0.1,0,0.1,0,0.2,0C57.7,26.4,57.7,26.6,57.7,26.9z M65.1,24.4c0.5,0.1,1,0.2,1.5,0.2c-0.4-0.6-1.5-0.9-2.1-0.4C64.7,24.1,64.8,24.3,65.1,24.4z M75.7,25.8c0.3-0.1,0.7-0.1,1.1-0.1 c-0.3-0.5-1.3-0.5-1.8-0.4C75.2,25.7,75.4,25.8,75.7,25.8z M67.6,24.6c-0.5-0.2-0.9-0.4-1,0.2C67,24.8,67.5,24.8,67.6,24.6z M76.6,26.1c-0.2,0.1-0.2,0-0.3,0.2c0.3,0.1,0.6,0.1,0.8,0.1C77,26.2,76.8,26.1,76.6,26.1z M5,29.1C5,29.1,5,29.1,5,29.1z M7.7,27 c-0.2-0.1-0.3-0.2-0.6,0.1C7.3,27.1,7.5,27,7.7,27z M82.3,33.9c0.6,0.5,0.9,1.6,1.4,2.3c0-0.1,0-0.2,0-0.3c0.1,0.1,0.2,0.2,0.3,0.2 c-0.3-0.4-0.7-0.7-0.7-1.2c0.2,0,0.3,0.1,0.5,0.1c-0.6-0.6-1.2-1.8-1.8-2C82.1,33.3,82.2,33.4,82.3,33.9z M5.5,28.8 c0,0,0.3,0.1,0.5,0.1c0.1,0.8,1.1-0.1,1.7-0.2c-0.2-0.5-0.7-0.4-1-0.2c0.1-0.1,0.2-0.1,0.2-0.2C6.4,27,5.6,28.5,5,29.1 C5.2,28.9,5.7,28.4,5.5,28.8z M77.6,25.8c0.2,0,0.3,0.1,0.5-0.1c-0.3-0.1-0.7-0.1-1.1-0.1C77.2,25.7,77.3,25.7,77.6,25.8z M85.8,27.1c-0.1-0.1-0.2-0.2-0.3-0.2c0,0-0.1,0.1-0.1,0.1C85.6,27.1,85.7,27,85.8,27.1z M28.5,50.6c0,0,0.1,0.3,0.2-0.2 C28.6,50.3,28.5,50.6,28.5,50.6z M7.1,29.7c-0.3-0.1-0.4-0.2-0.7,0C6.6,29.8,6.8,29.7,7.1,29.7z M9.2,31.6c-0.3,0.1-0.5,0.1-0.5,0.5 c0.2-0.1,0.5-0.2,0.7-0.3C9.3,31.5,9.3,31.7,9.2,31.6z M6.4,30.8c0.2,0,0.3,0.3,0.4,0C6.7,30.7,6.5,30.8,6.4,30.8z">
    <animateTransform attributeName="transform" type="translate" repeatCount="indefinite" dur="2s" keyTimes="0;1" values="0 0;100 0"></animateTransform>
  </path>
</g>
</svg>